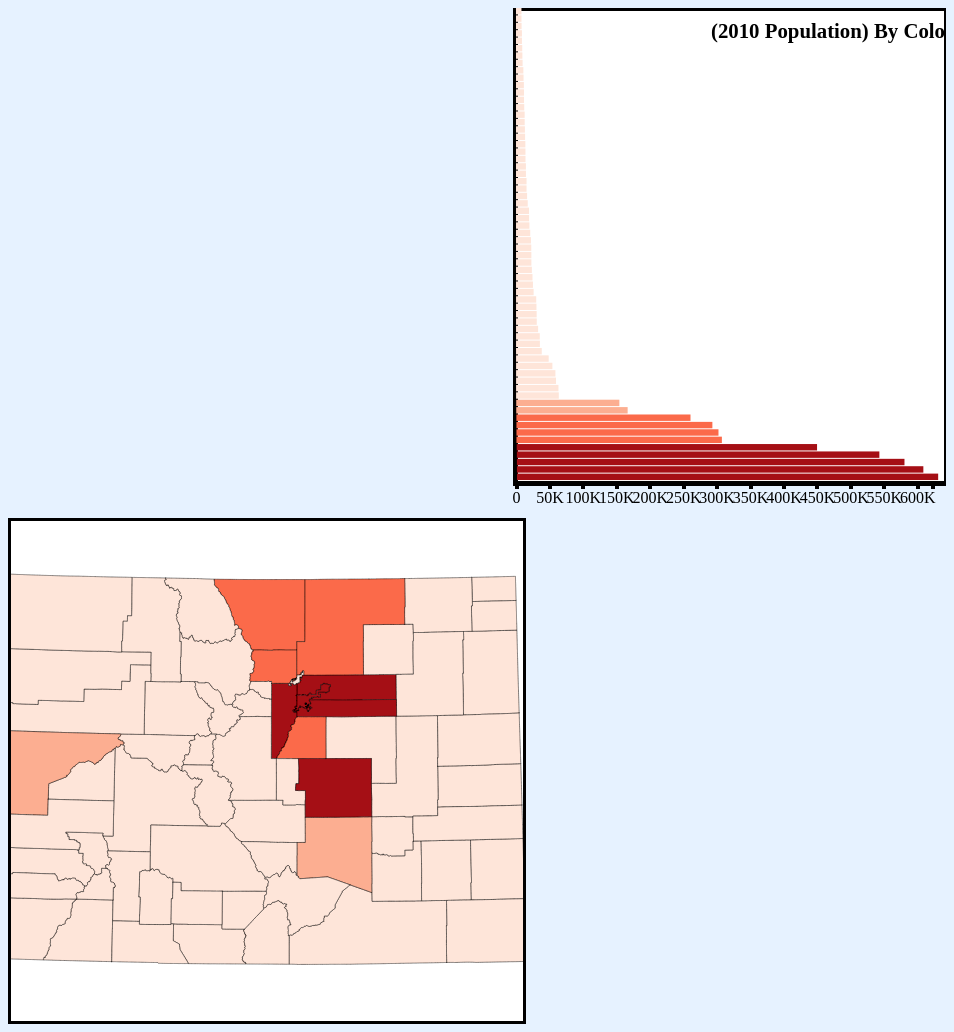
D3 v4 page, settled after 480 driven frames (8 s of simulated time); the page loaded 2 data file(s).


// ── js/main.js
(function() {

//pseudo-global variables
var attrArray = ["2010 Population", "Average Commute in Minutes", "Median Household Income", "Average Monthly Rent", "Violent Crime Rate per 100k", "Average Life Expectancy"]; //list of attributes
var expressed = attrArray[0];
var float_list = [];
var maxVal = null;

//chart frame dimensions
var chartWidth = window.innerWidth * .425,
    chartHeight = 500,
    leftPadding = 2,
    rightPadding = 2,
    topBottomPadding = 25,
    chartInnerWidth = chartWidth - rightPadding - leftPadding,
    chartInnerHeight = chartHeight - topBottomPadding,
    translate = "translate(" + 4 + "," + 0  + ")";

//create new svg container for the map
var chart = d3.select('body')
    .append('svg')
    .attr('width', chartWidth)
    .attr('height', chartHeight)
    .attr('class', 'chart');

//map frame dimensions
var width = window.innerWidth * .5,
    height = 500;

//create new svg container for the map
var map = d3.select("body")
    .append('svg')
    .attr('class', 'map')
    .attr('width', width)
    .attr('height', height);

//begin script when window loads
window.onload = setMap();

//set up choropleth map
function setMap() {
    //create Albers equal area conic projection centered on Colorado
	var projection = d3.geoAlbers()
		.center([-0.5,45]) 
		.rotate([105, 6])
		.scale(5500)
		.translate([width /2, height / 2]);

    var path = d3.geoPath()
        .projection(projection);

    //use d3.queue to parallelize asynchronous data loading
    d3.queue()
        .defer(d3.csv, 'data/ColoradoCounties.csv') //load attributes from csv
        .defer(d3.json, 'data/ColoradoCounties.topojson') //load choropleth spatial data
        .await(callback);

    function callback(error, csvData, colorado) {
        // get max val in current csv to use as domain high value
        for (var i in csvData) {
            if (!isNaN(csvData[i][expressed])) {
                float_list.push(parseFloat(csvData[i][expressed]));
            };
        };
        maxVal = Math.max.apply(null, float_list);

        var coloradoCounties = topojson.feature(colorado, colorado.objects.Colorado).features;

            coloradoCounties = joinData(coloradoCounties, csvData);
            var colorScale = makeColorScale(csvData);
            setEnumerationUnits(coloradoCounties, map, path, colorScale);

        //add coordinated visualization to the map
        setChart(csvData, colorScale);

        // add dropdown
        createDropdown(csvData);

        // add max and min text
        addLegend(csvData);
     };
}; //end of setMap()   

//function to add map legend
function addLegend() {
    // create the map legend
    var legend = map.append('text')
        .attr('y', 230)
        .attr('dx', 820)
        .attr('dy', '.35em')
        .attr('class', 'legend')
        .style('fill', 'rgb(80,80,80)');
    legend.append('tspan')
        .attr('dy', 0)
        .text('Top Value: ');
    legend.append('tspan')
        .attr('dy', 40)
        .attr('dx', -100)
        .text(maxVal);
};
    
function updateLegend() {
    map.select('.legend').remove();
    addLegend();
}

//function to create coordinated bar chart
function setChart(csvData, colorScale) {
    // background of chart
    var chartBackground = chart.append('rect')
        .attr('class', 'chartBackground')
        .attr('width', chartInnerWidth)
        .attr('height', chartInnerHeight)
        .attr('transform', translate);

    //create frame for chart border
    var chartFrame = chart.append('rect')
        .attr('class', 'chartFrame')
        .attr('width', chartInnerWidth)
        .attr('height', chartInnerHeight)
        .attr('transform', translate);

    //create a text element for the chart title
    var chartTitle = chart.append('text')
        .attr('x', 200)
        .attr('y', 30)
        .attr('class', 'chartTitle')
        .text('(' + expressed + ') By Colorado County');

    var xScale = d3.scaleLinear()
        .range([leftPadding + rightPadding + 1, chartInnerWidth - 10])
        .domain([0, maxVal]);

    // create horizontal axis generator
    var xAxis = d3.axisBottom()
        .scale(xScale)
        .tickFormat(function (d) {
            if ((d / 1000) >= 1) {
                d = d / 1000 + "K";
            }
            return d;
        });

    //place horizontal axis
    var axis = chart.append('g')
        .attr('class', 'axis')
        .attr('transform', "translate(0, " + (chartHeight - topBottomPadding) + ")")
        .call(xAxis);

    //set bars for each county
    var bars = chart.selectAll('.bars')
        .data(csvData)
        .enter()
        .append('rect')
        .sort(function(a, b) {
            return a[expressed]-b[expressed];
        })
        .attr('class', function(d) {
            return "bars " + d.OBJECTID;
        })
        .on('mouseover', highlight)
        .on('mouseout', dehighlight)
        .on('mousemove', moveLabel);

    var desc = bars.append('desc')
        .text('{"stroke": "none", "stroke-width": "0px"}');

    // function for repeated parts of both bars sections
    updateChart(bars, csvData.length, colorScale);
};

//function to create a dropdown menu for attribute selection
function createDropdown(csvData) {
    // select element
    var dropdown = d3.select('body')
        .append('select')
        .attr('class', 'dropdown')
        .on('change', function() {
            // finds max val in current csv to use as the high value
            float_list = [];
            for (var i in csvData) {
                if (!isNaN(csvData[i][this.value])) {
                    float_list.push(parseFloat(csvData[i][this.value]));
                };
            };
            maxVal = Math.max.apply(null, float_list);

            updateLegend();
            changeAttribute(this.value, csvData)
        });

    //add initial option
    var titleOption = dropdown.append('option')
        .attr('class', 'titleOption')
        .attr('disabled', 'true')
        .text('Select Attribute');

    //add attribute name options
    var attrOptions = dropdown.selectAll('attrOptions')
        .data(attrArray)
        .enter()
        .append('option')
        .attr('value', function(d) {
            return d;
        })
        .text(function(d) {
            return d;
        });
};

//function to dropdown change listener handler
function changeAttribute(attribute, csvData) {
    //change the expressed attribute
    expressed = attribute;

    //recreate the color scale
    var colorScale = makeColorScale(csvData);

    //recolor choropleth features
    var counties = d3.selectAll('.counties')
        .style('fill', function(d) {
            return choropleth(d.properties, colorScale);
    });

    //re-sort, resize, and recolor bars
    var bars = d3.selectAll('.bars')
        // re-sort bars
        .sort(function(a, b) {
            return a[expressed]-b[expressed];
        })
        .transition()
        .delay(function(d, i) {
            return i * 20;
        })
        .duration(500);

    updateChart(bars, csvData.length, colorScale);
};

//function to position, size, and color bars in chart
function updateChart(bars, n, colorScale) {
    var xScale = d3.scaleLinear()
        .range([leftPadding + rightPadding + 1, chartInnerWidth - 10])
        .domain([0, maxVal]);
    //position bars
    bars.attr('x', function (d) {
            return xScale(parseFloat(d[expressed]) / chartInnerWidth);
        })
        .attr('width', function(d) {
            return xScale(parseFloat(d[expressed]));
        })
        //size/resize bars
        .attr('height', chartInnerHeight / n - 1)
        .attr('y', function (d, i) {
            return i * ((chartInnerHeight - 2) / n);
        })
        .style('fill', function (d) {
                return choropleth(d, colorScale);
        });

    //place horizontal axis
    var xAxis = d3.axisBottom()
        .scale(xScale)
        .tickFormat(function (d) {
            if ((d / 1000) >= 1) {
                d = d / 1000 + "K";
            }
            return d;
        });

    //replace horizontal axis
    chart.selectAll('g.axis').remove();
    var axis = chart.append('g')
        .attr('class', 'axis')
        .attr('transform', "translate(0, " + (chartHeight - topBottomPadding) + ")")
        .call(xAxis);

    var chartTitle = d3.select('.chartTitle')
        .text('(' + expressed + ') By Colorado County');
};

//function to join data attributes
function joinData(coloradoCounties, csvData) {
    //join csv and topojson
    for (var i in csvData) {
        var csv_row = csvData[i];
        var csv_key = csv_row.OBJECTID;

        //loop through topojson counties to find correct county
        for (var j in coloradoCounties) {
            var json_props = coloradoCounties[j].properties; //the current county geojson properties
            var json_key = json_props.OBJECTID; //the topojson primary key

            //where primary keys match, transfer csv data to topojson properties object
            if (json_key == csv_key) {
                //assign all attributes and values
                attrArray.forEach(function (attr) {
                    var val = parseFloat(csv_row[attr]);
                    json_props[attr] = val;
                });
            };
        };
    };
    return coloradoCounties;
};

//function to set enumeration units
function setEnumerationUnits(coloradoCounties, map, path, colorScale) {
    //add Colorado counties to map
    var counties = map.selectAll('.counties')
        .data(coloradoCounties)
        .enter()
        .append('path')
        .attr('class', function (d) {
            return "counties " + d.properties.OBJECTID;
        })
        .attr('d', path)
        .style('fill', function(d) {
            return choropleth(d.properties, colorScale);
        })
        .on('mouseover', function(d) {
            highlight(d.properties);
        })
        .on('mouseout', function(d) {
            dehighlight(d.properties);
        })
        .on('mousemove', moveLabel)
        .transition()
        .duration(200);

    var desc = map.selectAll('.counties').append('desc')
        .text('{"stroke": "#000", "stroke-width": "0.5px"}');
};

//function to create color scale generator
function makeColorScale(data){
    var colorClasses = [
        "#fee5d9",
        "#fcae91",
        "#fb6a4a",
        "#de2d26",
        "#a50f15"
    ];

    //color scale generator
    var colorScale = d3.scaleThreshold()
        .range(colorClasses);
    
    //build array of all values of the expressed attribute
    var domainArray = [];
    for (var i in data) {
        var val = parseFloat(data[i][expressed]);
        domainArray.push(val);
    };

    //cluster data using ckmeans clustering algorithm to create natural breaks
    var clusters = ss.ckmeans(domainArray, 5);
    //reset domain array to cluster minimums
    domainArray = clusters.map(function(d) {
        return d3.min(d);
    });

    //remove first value from domain array to create class breakpoints
    domainArray.shift();

    //assign array of last 4 cluster minimums as domain
    colorScale.domain(domainArray);

    return colorScale;
};

//function to test for data value and return color
function choropleth(props, colorScale) {
    //make sure attribute value is a number
    var val = parseFloat(props[expressed]);
    //if attribute value exists, assign a color; otherwise assign gray
    if (typeof val == 'number' && !isNaN(val)) {
        return colorScale(val);
    } else {
        return '#CCC';
    };
};

//function to create dynamic label
function setLabel(props){
    //label content
    var labelAttribute1 = "<h1>" + props[expressed] +
        "</h1><b>" + expressed + "</b>";
    var labelAttribute2 = "<h1>No Data</h1><b>" + expressed + "</b>";
    var labelAtt = '';
    //create info label div
    var infolabel = d3.select("body")
        .append("div")
        .attr("class", "infolabel")
        .attr("id", props.CountyName + "_label")
        .html(function() {
            if (props[expressed] == 0) {
                return labelAttribute2;
            } else {
                return labelAttribute1;
            }
        });

    var countyName = infolabel.append("div")
        .attr("class", "countyName")
        .html(props.CountyName);
    };

//function to highlight enumeration units and bars
function highlight(props){
    //change stroke
    var selected = d3.selectAll("." + props.CountyName)
        .style("stroke", "green")
        .style("stroke-width", "4");
    setLabel(props)
};

//function to reset the element style on mouseout
function dehighlight(props){
    var selected = d3.selectAll("." + props.CountyName)
        .style("stroke", function(){
            return getStyle(this, "stroke")
        })
        .style("stroke-width", function(){
            return getStyle(this, "stroke-width")
        });

    function getStyle(element, styleName){
        var styleText = d3.select(element)
            .select("desc")
            .text();

        var styleObject = JSON.parse(styleText);

        return styleObject[styleName];
    };
    d3.select('.infolabel')
        .remove()
};

//function to move info label with mouse
function moveLabel() {
    //get width of label
    var labelWidth = d3.select('.infolabel')
        .node()
        .getBoundingClientRect()
        .width;

    //use coordinates of mousemove event to set label coordinates
    var x1 = d3.event.clientX + 10,
        y1 = d3.event.clientY - 75,
        x2 = d3.event.clientX - labelWidth - 10,
        y2 = d3.event.clientY + 25;

    //horizontal label coordinate, testing for overflow
    var x = d3.event.clientX > window.innerWidth - labelWidth - 20 ? x2 : x1;
    //vertical label coordinate, testing for overflow
    var y = d3.event.clientY < 75 ? y2 : y1;

    d3.select(".infolabel")
        .style("left", x + "px")
        .style("top", y + "px");
};
    
})();
// ── lib/simple-statistics.js
(function(f){if(typeof exports==="object"&&typeof module!=="undefined"){module.exports=f()}else if(typeof define==="function"&&define.amd){define([],f)}else{var g;if(typeof window!=="undefined"){g=window}else if(typeof global!=="undefined"){g=global}else if(typeof self!=="undefined"){g=self}else{g=this}g.ss = f()}})(function(){var define,module,exports;return (function e(t,n,r){function s(o,u){if(!n[o]){if(!t[o]){var a=typeof require=="function"&&require;if(!u&&a)return a(o,!0);if(i)return i(o,!0);var f=new Error("Cannot find module '"+o+"'");throw f.code="MODULE_NOT_FOUND",f}var l=n[o]={exports:{}};t[o][0].call(l.exports,function(e){var n=t[o][1][e];return s(n?n:e)},l,l.exports,e,t,n,r)}return n[o].exports}var i=typeof require=="function"&&require;for(var o=0;o<r.length;o++)s(r[o]);return s})({1:[function(require,module,exports){
    /* @flow */
    'use strict';

// # simple-statistics
//
// A simple, literate statistics system.

    var ss = module.exports = {};

// Linear Regression
    ss.linearRegression = require(22);
    ss.linearRegressionLine = require(23);
    ss.standardDeviation = require(57);
    ss.rSquared = require(45);
    ss.mode = require(33);
    ss.modeFast = require(34);
    ss.modeSorted = require(35);
    ss.min = require(30);
    ss.max = require(24);
    ss.minSorted = require(31);
    ss.maxSorted = require(25);
    ss.sum = require(59);
    ss.sumSimple = require(61);
    ss.product = require(41);
    ss.quantile = require(42);
    ss.quantileSorted = require(43);
    ss.iqr = ss.interquartileRange = require(20);
    ss.medianAbsoluteDeviation = ss.mad = require(28);
    ss.chunk = require(9);
    ss.sampleWithReplacement = require(53);
    ss.shuffle = require(54);
    ss.shuffleInPlace = require(55);
    ss.sample = require(47);
    ss.ckmeans = require(10);
    ss.uniqueCountSorted = require(64);
    ss.sumNthPowerDeviations = require(60);
    ss.equalIntervalBreaks = require(15);

// sample statistics
    ss.sampleCovariance = require(49);
    ss.sampleCorrelation = require(48);
    ss.sampleVariance = require(52);
    ss.sampleStandardDeviation = require(51);
    ss.sampleSkewness = require(50);

// combinatorics
    ss.permutationsHeap = require(38);
    ss.combinations = require(11);
    ss.combinationsReplacement = require(12);

// measures of centrality
    ss.addToMean = require(2);
    ss.geometricMean = require(18);
    ss.harmonicMean = require(19);
    ss.mean = ss.average = require(26);
    ss.median = require(27);
    ss.medianSorted = require(29);

    ss.rootMeanSquare = ss.rms = require(46);
    ss.variance = require(65);
    ss.tTest = require(62);
    ss.tTestTwoSample = require(63);
// ss.jenks = require('./src/jenks');

// Classifiers
    ss.bayesian = require(3);
    ss.perceptron = require(37);

// Distribution-related methods
    ss.epsilon = require(14); // We make Îµ available to the test suite.
    ss.factorial = require(17);
    ss.bernoulliDistribution = require(4);
    ss.binomialDistribution = require(5);
    ss.poissonDistribution = require(39);
    ss.chiSquaredGoodnessOfFit = require(8);

// Normal distribution
    ss.zScore = require(66);
    ss.cumulativeStdNormalProbability = require(13);
    ss.standardNormalTable = require(58);
    ss.errorFunction = ss.erf = require(16);
    ss.inverseErrorFunction = require(21);
    ss.probit = require(40);
    ss.mixin = require(32);

// Root-finding methods
    ss.bisect = require(6);

},{"10":10,"11":11,"12":12,"13":13,"14":14,"15":15,"16":16,"17":17,"18":18,"19":19,"2":2,"20":20,"21":21,"22":22,"23":23,"24":24,"25":25,"26":26,"27":27,"28":28,"29":29,"3":3,"30":30,"31":31,"32":32,"33":33,"34":34,"35":35,"37":37,"38":38,"39":39,"4":4,"40":40,"41":41,"42":42,"43":43,"45":45,"46":46,"47":47,"48":48,"49":49,"5":5,"50":50,"51":51,"52":52,"53":53,"54":54,"55":55,"57":57,"58":58,"59":59,"6":6,"60":60,"61":61,"62":62,"63":63,"64":64,"65":65,"66":66,"8":8,"9":9}],2:[function(require,module,exports){
    'use strict';
    /* @flow */

    /**
     * When adding a new value to a list, one does not have to necessary
     * recompute the mean of the list in linear time. They can instead use
     * this function to compute the new mean by providing the current mean,
     * the number of elements in the list that produced it and the new
     * value to add.
     *
     * @param {number} mean current mean
     * @param {number} n number of items in the list
     * @param {number} newValue the added value
     * @returns {number} the new mean
     *
     * @example
     * addToMean(14, 5, 53); // => 20.5
     */
    function addToMean(mean /*: number*/, n/*: number */, newValue/*: number */)/*: number */ {
        return mean + ((newValue - mean) / (n + 1));
    }

    module.exports = addToMean;

},{}],3:[function(require,module,exports){
    'use strict';
    /* @flow */

    /**
     * [Bayesian Classifier](http://en.wikipedia.org/wiki/Naive_Bayes_classifier)
     *
     * This is a naÃ¯ve bayesian classifier that takes
     * singly-nested objects.
     *
     * @class
     * @example
     * var bayes = new BayesianClassifier();
     * bayes.train({
 *   species: 'Cat'
 * }, 'animal');
     * var result = bayes.score({
 *   species: 'Cat'
 * })
     * // result
     * // {
 * //   animal: 1
 * // }
     */
    function BayesianClassifier() {
        // The number of items that are currently
        // classified in the model
        this.totalCount = 0;
        // Every item classified in the model
        this.data = {};
    }

    /**
     * Train the classifier with a new item, which has a single
     * dimension of Javascript literal keys and values.
     *
     * @param {Object} item an object with singly-deep properties
     * @param {string} category the category this item belongs to
     * @return {undefined} adds the item to the classifier
     */
    BayesianClassifier.prototype.train = function(item, category) {
        // If the data object doesn't have any values
        // for this category, create a new object for it.
        if (!this.data[category]) {
            this.data[category] = {};
        }

        // Iterate through each key in the item.
        for (var k in item) {
            var v = item[k];
            // Initialize the nested object `data[category][k][item[k]]`
            // with an object of keys that equal 0.
            if (this.data[category][k] === undefined) {
                this.data[category][k] = {};
            }
            if (this.data[category][k][v] === undefined) {
                this.data[category][k][v] = 0;
            }

            // And increment the key for this key/value combination.
            this.data[category][k][v]++;
        }

        // Increment the number of items classified
        this.totalCount++;
    };

    /**
     * Generate a score of how well this item matches all
     * possible categories based on its attributes
     *
     * @param {Object} item an item in the same format as with train
     * @returns {Object} of probabilities that this item belongs to a
     * given category.
     */
    BayesianClassifier.prototype.score = function(item) {
        // Initialize an empty array of odds per category.
        var odds = {}, category;
        // Iterate through each key in the item,
        // then iterate through each category that has been used
        // in previous calls to `.train()`
        for (var k in item) {
            var v = item[k];
            for (category in this.data) {
                // Create an empty object for storing key - value combinations
                // for this category.
                odds[category] = {};

                // If this item doesn't even have a property, it counts for nothing,
                // but if it does have the property that we're looking for from
                // the item to categorize, it counts based on how popular it is
                // versus the whole population.
                if (this.data[category][k]) {
                    odds[category][k + '_' + v] = (this.data[category][k][v] || 0) / this.totalCount;
                } else {
                    odds[category][k + '_' + v] = 0;
                }
            }
        }

        // Set up a new object that will contain sums of these odds by category
        var oddsSums = {};

        for (category in odds) {
            // Tally all of the odds for each category-combination pair -
            // the non-existence of a category does not add anything to the
            // score.
            oddsSums[category] = 0;
            for (var combination in odds[category]) {
                oddsSums[category] += odds[category][combination];
            }
        }

        return oddsSums;
    };

    module.exports = BayesianClassifier;

},{}],4:[function(require,module,exports){
    'use strict';
    /* @flow */

    var binomialDistribution = require(5);

    /**
     * The [Bernoulli distribution](http://en.wikipedia.org/wiki/Bernoulli_distribution)
     * is the probability discrete
     * distribution of a random variable which takes value 1 with success
     * probability `p` and value 0 with failure
     * probability `q` = 1 - `p`. It can be used, for example, to represent the
     * toss of a coin, where "1" is defined to mean "heads" and "0" is defined
     * to mean "tails" (or vice versa). It is
     * a special case of a Binomial Distribution
     * where `n` = 1.
     *
     * @param {number} p input value, between 0 and 1 inclusive
     * @returns {number} value of bernoulli distribution at this point
     * @example
     * bernoulliDistribution(0.5); // => { '0': 0.5, '1': 0.5 }
     */
    function bernoulliDistribution(p/*: number */) {
        // Check that `p` is a valid probability (0 â‰¤ p â‰¤ 1)
        if (p < 0 || p > 1 ) { return NaN; }

        return binomialDistribution(1, p);
    }

    module.exports = bernoulliDistribution;

},{"5":5}],5:[function(require,module,exports){
    'use strict';
    /* @flow */

    var epsilon = require(14);
    var factorial = require(17);

    /**
     * The [Binomial Distribution](http://en.wikipedia.org/wiki/Binomial_distribution) is the discrete probability
     * distribution of the number of successes in a sequence of n independent yes/no experiments, each of which yields
     * success with probability `probability`. Such a success/failure experiment is also called a Bernoulli experiment or
     * Bernoulli trial; when trials = 1, the Binomial Distribution is a Bernoulli Distribution.
     *
     * @param {number} trials number of trials to simulate
     * @param {number} probability
     * @returns {Object} output
     */
    function binomialDistribution(
        trials/*: number */,
        probability/*: number */)/*: ?Object */ {
        // Check that `p` is a valid probability (0 â‰¤ p â‰¤ 1),
        // that `n` is an integer, strictly positive.
        if (probability < 0 || probability > 1 ||
            trials <= 0 || trials % 1 !== 0) {
            return undefined;
        }

        // We initialize `x`, the random variable, and `accumulator`, an accumulator
        // for the cumulative distribution function to 0. `distribution_functions`
        // is the object we'll return with the `probability_of_x` and the
        // `cumulativeProbability_of_x`, as well as the calculated mean &
        // variance. We iterate until the `cumulativeProbability_of_x` is
        // within `epsilon` of 1.0.
        var x = 0,
            cumulativeProbability = 0,
            cells = {};

        // This algorithm iterates through each potential outcome,
        // until the `cumulativeProbability` is very close to 1, at
        // which point we've defined the vast majority of outcomes
        do {
            // a [probability mass function](https://en.wikipedia.org/wiki/Probability_mass_function)
            cells[x] = factorial(trials) /
                (factorial(x) * factorial(trials - x)) *
                (Math.pow(probability, x) * Math.pow(1 - probability, trials - x));
            cumulativeProbability += cells[x];
            x++;
            // when the cumulativeProbability is nearly 1, we've calculated
            // the useful range of this distribution
        } while (cumulativeProbability < 1 - epsilon);

        return cells;
    }

    module.exports = binomialDistribution;

},{"14":14,"17":17}],6:[function(require,module,exports){
    'use strict';
    /* @flow */

    var sign = require(56);
    /**
     * [Bisection method](https://en.wikipedia.org/wiki/Bisection_method) is a root-finding
     * method that repeatedly bisects an interval to find the root.
     *
     * This function returns a numerical approximation to the exact value.
     *
     * @param {Function} func input function
     * @param {Number} start - start of interval
     * @param {Number} end - end of interval
     * @param {Number} maxIterations - the maximum number of iterations
     * @param {Number} errorTolerance - the error tolerance
     * @returns {Number} estimated root value
     * @throws {TypeError} Argument func must be a function
     *
     * @example
     * bisect(Math.cos,0,4,100,0.003); // => 1.572265625
     */
    function bisect(
        func/*: (x: any) => number */,
        start/*: number */,
        end/*: number */,
        maxIterations/*: number */,
        errorTolerance/*: number */)/*:number*/ {

        if (typeof func !== 'function') throw new TypeError('func must be a function');

        for (var i = 0; i < maxIterations; i++) {
            var output = (start + end) / 2;

            if (func(output) === 0 || Math.abs((end - start) / 2) < errorTolerance) {
                return output;
            }

            if (sign(func(output)) === sign(func(start))) {
                start = output;
            } else {
                end = output;
            }
        }

        throw new Error('maximum number of iterations exceeded');
    }

    module.exports = bisect;

},{"56":56}],7:[function(require,module,exports){
    'use strict';
    /* @flow */

    /**
     * **Percentage Points of the Ï‡2 (Chi-Squared) Distribution**
     *
     * The [Ï‡2 (Chi-Squared) Distribution](http://en.wikipedia.org/wiki/Chi-squared_distribution) is used in the common
     * chi-squared tests for goodness of fit of an observed distribution to a theoretical one, the independence of two
     * criteria of classification of qualitative data, and in confidence interval estimation for a population standard
     * deviation of a normal distribution from a sample standard deviation.
     *
     * Values from Appendix 1, Table III of William W. Hines & Douglas C. Montgomery, "Probability and Statistics in
     * Engineering and Management Science", Wiley (1980).
     */
    var chiSquaredDistributionTable = {
        '1': {
            '0.995': 0,
            '0.99': 0,
            '0.975': 0,
            '0.95': 0,
            '0.9': 0.02,
            '0.5': 0.45,
            '0.1': 2.71,
            '0.05': 3.84,
            '0.025': 5.02,
            '0.01': 6.63,
            '0.005': 7.88
        },
        '2': {
            '0.995': 0.01,
            '0.99': 0.02,
            '0.975': 0.05,
            '0.95': 0.1,
            '0.9': 0.21,
            '0.5': 1.39,
            '0.1': 4.61,
            '0.05': 5.99,
            '0.025': 7.38,
            '0.01': 9.21,
            '0.005': 10.6
        },
        '3': {
            '0.995': 0.07,
            '0.99': 0.11,
            '0.975': 0.22,
            '0.95': 0.35,
            '0.9': 0.58,
            '0.5': 2.37,
            '0.1': 6.25,
            '0.05': 7.81,
            '0.025': 9.35,
            '0.01': 11.34,
            '0.005': 12.84
        },
        '4': {
            '0.995': 0.21,
            '0.99': 0.3,
            '0.975': 0.48,
            '0.95': 0.71,
            '0.9': 1.06,
            '0.5': 3.36,
            '0.1': 7.78,
            '0.05': 9.49,
            '0.025': 11.14,
            '0.01': 13.28,
            '0.005': 14.86
        },
        '5': {
            '0.995': 0.41,
            '0.99': 0.55,
            '0.975': 0.83,
            '0.95': 1.15,
            '0.9': 1.61,
            '0.5': 4.35,
            '0.1': 9.24,
            '0.05': 11.07,
            '0.025': 12.83,
            '0.01': 15.09,
            '0.005': 16.75
        },
        '6': {
            '0.995': 0.68,
            '0.99': 0.87,
            '0.975': 1.24,
            '0.95': 1.64,
            '0.9': 2.2,
            '0.5': 5.35,
            '0.1': 10.65,
            '0.05': 12.59,
            '0.025': 14.45,
            '0.01': 16.81,
            '0.005': 18.55
        },
        '7': {
            '0.995': 0.99,
            '0.99': 1.25,
            '0.975': 1.69,
            '0.95': 2.17,
            '0.9': 2.83,
            '0.5': 6.35,
            '0.1': 12.02,
            '0.05': 14.07,
            '0.025': 16.01,
            '0.01': 18.48,
            '0.005': 20.28
        },
        '8': {
            '0.995': 1.34,
            '0.99': 1.65,
            '0.975': 2.18,
            '0.95': 2.73,
            '0.9': 3.49,
            '0.5': 7.34,
            '0.1': 13.36,
            '0.05': 15.51,
            '0.025': 17.53,
            '0.01': 20.09,
            '0.005': 21.96
        },
        '9': {
            '0.995': 1.73,
            '0.99': 2.09,
            '0.975': 2.7,
            '0.95': 3.33,
            '0.9': 4.17,
            '0.5': 8.34,
            '0.1': 14.68,
            '0.05': 16.92,
            '0.025': 19.02,
            '0.01': 21.67,
            '0.005': 23.59
        },
        '10': {
            '0.995': 2.16,
            '0.99': 2.56,
            '0.975': 3.25,
            '0.95': 3.94,
            '0.9': 4.87,
            '0.5': 9.34,
            '0.1': 15.99,
            '0.05': 18.31,
            '0.025': 20.48,
            '0.01': 23.21,
            '0.005': 25.19
        },
        '11': {
            '0.995': 2.6,
            '0.99': 3.05,
            '0.975': 3.82,
            '0.95': 4.57,
            '0.9': 5.58,
            '0.5': 10.34,
            '0.1': 17.28,
            '0.05': 19.68,
            '0.025': 21.92,
            '0.01': 24.72,
            '0.005': 26.76
        },
        '12': {
            '0.995': 3.07,
            '0.99': 3.57,
            '0.975': 4.4,
            '0.95': 5.23,
            '0.9': 6.3,
            '0.5': 11.34,
            '0.1': 18.55,
            '0.05': 21.03,
            '0.025': 23.34,
            '0.01': 26.22,
            '0.005': 28.3
        },
        '13': {
            '0.995': 3.57,
            '0.99': 4.11,
            '0.975': 5.01,
            '0.95': 5.89,
            '0.9': 7.04,
            '0.5': 12.34,
            '0.1': 19.81,
            '0.05': 22.36,
            '0.025': 24.74,
            '0.01': 27.69,
            '0.005': 29.82
        },
        '14': {
            '0.995': 4.07,
            '0.99': 4.66,
            '0.975': 5.63,
            '0.95': 6.57,
            '0.9': 7.79,
            '0.5': 13.34,
            '0.1': 21.06,
            '0.05': 23.68,
            '0.025': 26.12,
            '0.01': 29.14,
            '0.005': 31.32
        },
        '15': {
            '0.995': 4.6,
            '0.99': 5.23,
            '0.975': 6.27,
            '0.95': 7.26,
            '0.9': 8.55,
            '0.5': 14.34,
            '0.1': 22.31,
            '0.05': 25,
            '0.025': 27.49,
            '0.01': 30.58,
            '0.005': 32.8
        },
        '16': {
            '0.995': 5.14,
            '0.99': 5.81,
            '0.975': 6.91,
            '0.95': 7.96,
            '0.9': 9.31,
            '0.5': 15.34,
            '0.1': 23.54,
            '0.05': 26.3,
            '0.025': 28.85,
            '0.01': 32,
            '0.005': 34.27
        },
        '17': {
            '0.995': 5.7,
            '0.99': 6.41,
            '0.975': 7.56,
            '0.95': 8.67,
            '0.9': 10.09,
            '0.5': 16.34,
            '0.1': 24.77,
            '0.05': 27.59,
            '0.025': 30.19,
            '0.01': 33.41,
            '0.005': 35.72
        },
        '18': {
            '0.995': 6.26,
            '0.99': 7.01,
            '0.975': 8.23,
            '0.95': 9.39,
            '0.9': 10.87,
            '0.5': 17.34,
            '0.1': 25.99,
            '0.05': 28.87,
            '0.025': 31.53,
            '0.01': 34.81,
            '0.005': 37.16
        },
        '19': {
            '0.995': 6.84,
            '0.99': 7.63,
            '0.975': 8.91,
            '0.95': 10.12,
            '0.9': 11.65,
            '0.5': 18.34,
            '0.1': 27.2,
            '0.05': 30.14,
            '0.025': 32.85,
            '0.01': 36.19,
            '0.005': 38.58
        },
        '20': {
            '0.995': 7.43,
            '0.99': 8.26,
            '0.975': 9.59,
            '0.95': 10.85,
            '0.9': 12.44,
            '0.5': 19.34,
            '0.1': 28.41,
            '0.05': 31.41,
            '0.025': 34.17,
            '0.01': 37.57,
            '0.005': 40
        },
        '21': {
            '0.995': 8.03,
            '0.99': 8.9,
            '0.975': 10.28,
            '0.95': 11.59,
            '0.9': 13.24,
            '0.5': 20.34,
            '0.1': 29.62,
            '0.05': 32.67,
            '0.025': 35.48,
            '0.01': 38.93,
            '0.005': 41.4
        },
        '22': {
            '0.995': 8.64,
            '0.99': 9.54,
            '0.975': 10.98,
            '0.95': 12.34,
            '0.9': 14.04,
            '0.5': 21.34,
            '0.1': 30.81,
            '0.05': 33.92,
            '0.025': 36.78,
            '0.01': 40.29,
            '0.005': 42.8
        },
        '23': {
            '0.995': 9.26,
            '0.99': 10.2,
            '0.975': 11.69,
            '0.95': 13.09,
            '0.9': 14.85,
            '0.5': 22.34,
            '0.1': 32.01,
            '0.05': 35.17,
            '0.025': 38.08,
            '0.01': 41.64,
            '0.005': 44.18
        },
        '24': {
            '0.995': 9.89,
            '0.99': 10.86,
            '0.975': 12.4,
            '0.95': 13.85,
            '0.9': 15.66,
            '0.5': 23.34,
            '0.1': 33.2,
            '0.05': 36.42,
            '0.025': 39.36,
            '0.01': 42.98,
            '0.005': 45.56
        },
        '25': {
            '0.995': 10.52,
            '0.99': 11.52,
            '0.975': 13.12,
            '0.95': 14.61,
            '0.9': 16.47,
            '0.5': 24.34,
            '0.1': 34.28,
            '0.05': 37.65,
            '0.025': 40.65,
            '0.01': 44.31,
            '0.005': 46.93
        },
        '26': {
            '0.995': 11.16,
            '0.99': 12.2,
            '0.975': 13.84,
            '0.95': 15.38,
            '0.9': 17.29,
            '0.5': 25.34,
            '0.1': 35.56,
            '0.05': 38.89,
            '0.025': 41.92,
            '0.01': 45.64,
            '0.005': 48.29
        },
        '27': {
            '0.995': 11.81,
            '0.99': 12.88,
            '0.975': 14.57,
            '0.95': 16.15,
            '0.9': 18.11,
            '0.5': 26.34,
            '0.1': 36.74,
            '0.05': 40.11,
            '0.025': 43.19,
            '0.01': 46.96,
            '0.005': 49.65
        },
        '28': {
            '0.995': 12.46,
            '0.99': 13.57,
            '0.975': 15.31,
            '0.95': 16.93,
            '0.9': 18.94,
            '0.5': 27.34,
            '0.1': 37.92,
            '0.05': 41.34,
            '0.025': 44.46,
            '0.01': 48.28,
            '0.005': 50.99
        },
        '29': {
            '0.995': 13.12,
            '0.99': 14.26,
            '0.975': 16.05,
            '0.95': 17.71,
            '0.9': 19.77,
            '0.5': 28.34,
            '0.1': 39.09,
            '0.05': 42.56,
            '0.025': 45.72,
            '0.01': 49.59,
            '0.005': 52.34
        },
        '30': {
            '0.995': 13.79,
            '0.99': 14.95,
            '0.975': 16.79,
            '0.95': 18.49,
            '0.9': 20.6,
            '0.5': 29.34,
            '0.1': 40.26,
            '0.05': 43.77,
            '0.025': 46.98,
            '0.01': 50.89,
            '0.005': 53.67
        },
        '40': {
            '0.995': 20.71,
            '0.99': 22.16,
            '0.975': 24.43,
            '0.95': 26.51,
            '0.9': 29.05,
            '0.5': 39.34,
            '0.1': 51.81,
            '0.05': 55.76,
            '0.025': 59.34,
            '0.01': 63.69,
            '0.005': 66.77
        },
        '50': {
            '0.995': 27.99,
            '0.99': 29.71,
            '0.975': 32.36,
            '0.95': 34.76,
            '0.9': 37.69,
            '0.5': 49.33,
            '0.1': 63.17,
            '0.05': 67.5,
            '0.025': 71.42,
            '0.01': 76.15,
            '0.005': 79.49
        },
        '60': {
            '0.995': 35.53,
            '0.99': 37.48,
            '0.975': 40.48,
            '0.95': 43.19,
            '0.9': 46.46,
            '0.5': 59.33,
            '0.1': 74.4,
            '0.05': 79.08,
            '0.025': 83.3,
            '0.01': 88.38,
            '0.005': 91.95
        },
        '70': {
            '0.995': 43.28,
            '0.99': 45.44,
            '0.975': 48.76,
            '0.95': 51.74,
            '0.9': 55.33,
            '0.5': 69.33,
            '0.1': 85.53,
            '0.05': 90.53,
            '0.025': 95.02,
            '0.01': 100.42,
            '0.005': 104.22
        },
        '80': {
            '0.995': 51.17,
            '0.99': 53.54,
            '0.975': 57.15,
            '0.95': 60.39,
            '0.9': 64.28,
            '0.5': 79.33,
            '0.1': 96.58,
            '0.05': 101.88,
            '0.025': 106.63,
            '0.01': 112.33,
            '0.005': 116.32
        },
        '90': {
            '0.995': 59.2,
            '0.99': 61.75,
            '0.975': 65.65,
            '0.95': 69.13,
            '0.9': 73.29,
            '0.5': 89.33,
            '0.1': 107.57,
            '0.05': 113.14,
            '0.025': 118.14,
            '0.01': 124.12,
            '0.005': 128.3
        },
        '100': {
            '0.995': 67.33,
            '0.99': 70.06,
            '0.975': 74.22,
            '0.95': 77.93,
            '0.9': 82.36,
            '0.5': 99.33,
            '0.1': 118.5,
            '0.05': 124.34,
            '0.025': 129.56,
            '0.01': 135.81,
            '0.005': 140.17
        }
    };

    module.exports = chiSquaredDistributionTable;

},{}],8:[function(require,module,exports){
    'use strict';
    /* @flow */

    var mean = require(26);
    var chiSquaredDistributionTable = require(7);

    /**
     * The [Ï‡2 (Chi-Squared) Goodness-of-Fit Test](http://en.wikipedia.org/wiki/Goodness_of_fit#Pearson.27s_chi-squared_test)
     * uses a measure of goodness of fit which is the sum of differences between observed and expected outcome frequencies
     * (that is, counts of observations), each squared and divided by the number of observations expected given the
     * hypothesized distribution. The resulting Ï‡2 statistic, `chiSquared`, can be compared to the chi-squared distribution
     * to determine the goodness of fit. In order to determine the degrees of freedom of the chi-squared distribution, one
     * takes the total number of observed frequencies and subtracts the number of estimated parameters. The test statistic
     * follows, approximately, a chi-square distribution with (k âˆ’ c) degrees of freedom where `k` is the number of non-empty
     * cells and `c` is the number of estimated parameters for the distribution.
     *
     * @param {Array<number>} data
     * @param {Function} distributionType a function that returns a point in a distribution:
     * for instance, binomial, bernoulli, or poisson
     * @param {number} significance
     * @returns {number} chi squared goodness of fit
     * @example
     * // Data from Poisson goodness-of-fit example 10-19 in William W. Hines & Douglas C. Montgomery,
     * // "Probability and Statistics in Engineering and Management Science", Wiley (1980).
     * var data1019 = [
     *     0, 0, 0, 0, 0, 0, 0, 0, 0, 0, 0, 0, 0, 0, 0,
     *     0, 0, 0, 0, 0, 0, 0, 0, 0, 0, 0, 0, 0, 0, 0, 0, 0,
     *     1, 1, 1, 1, 1, 1, 1, 1, 1, 1, 1, 1, 1, 1, 1,
     *     2, 2, 2, 2, 2, 2, 2, 2, 2,
     *     3, 3, 3, 3
     * ];
     * ss.chiSquaredGoodnessOfFit(data1019, ss.poissonDistribution, 0.05)); //= false
     */
    function chiSquaredGoodnessOfFit(
        data/*: Array<number> */,
        distributionType/*: Function */,
        significance/*: number */)/*: boolean */ {
        // Estimate from the sample data, a weighted mean.
        var inputMean = mean(data),
            // Calculated value of the Ï‡2 statistic.
            chiSquared = 0,
            // Degrees of freedom, calculated as (number of class intervals -
            // number of hypothesized distribution parameters estimated - 1)
            degreesOfFreedom,
            // Number of hypothesized distribution parameters estimated, expected to be supplied in the distribution test.
            // Lose one degree of freedom for estimating `lambda` from the sample data.
            c = 1,
            // The hypothesized distribution.
            // Generate the hypothesized distribution.
            hypothesizedDistribution = distributionType(inputMean),
            observedFrequencies = [],
            expectedFrequencies = [],
            k;

        // Create an array holding a histogram from the sample data, of
        // the form `{ value: numberOfOcurrences }`
        for (var i = 0; i < data.length; i++) {
            if (observedFrequencies[data[i]] === undefined) {
                observedFrequencies[data[i]] = 0;
            }
            observedFrequencies[data[i]]++;
        }

        // The histogram we created might be sparse - there might be gaps
        // between values. So we iterate through the histogram, making
        // sure that instead of undefined, gaps have 0 values.
        for (i = 0; i < observedFrequencies.length; i++) {
            if (observedFrequencies[i] === undefined) {
                observedFrequencies[i] = 0;
            }
        }

        // Create an array holding a histogram of expected data given the
        // sample size and hypothesized distribution.
        for (k in hypothesizedDistribution) {
            if (k in observedFrequencies) {
                expectedFrequencies[+k] = hypothesizedDistribution[k] * data.length;
            }
        }

        // Working backward through the expected frequencies, collapse classes
        // if less than three observations are expected for a class.
        // This transformation is applied to the observed frequencies as well.
        for (k = expectedFrequencies.length - 1; k >= 0; k--) {
            if (expectedFrequencies[k] < 3) {
                expectedFrequencies[k - 1] += expectedFrequencies[k];
                expectedFrequencies.pop();

                observedFrequencies[k - 1] += observedFrequencies[k];
                observedFrequencies.pop();
            }
        }

        // Iterate through the squared differences between observed & expected
        // frequencies, accumulating the `chiSquared` statistic.
        for (k = 0; k < observedFrequencies.length; k++) {
            chiSquared += Math.pow(
                    observedFrequencies[k] - expectedFrequencies[k], 2) /
                expectedFrequencies[k];
        }

        // Calculate degrees of freedom for this test and look it up in the
        // `chiSquaredDistributionTable` in order to
        // accept or reject the goodness-of-fit of the hypothesized distribution.
        degreesOfFreedom = observedFrequencies.length - c - 1;
        return chiSquaredDistributionTable[degreesOfFreedom][significance] < chiSquared;
    }

    module.exports = chiSquaredGoodnessOfFit;

},{"26":26,"7":7}],9:[function(require,module,exports){
    'use strict';
    /* @flow */

    /**
     * Split an array into chunks of a specified size. This function
     * has the same behavior as [PHP's array_chunk](http://php.net/manual/en/function.array-chunk.php)
     * function, and thus will insert smaller-sized chunks at the end if
     * the input size is not divisible by the chunk size.
     *
     * `sample` is expected to be an array, and `chunkSize` a number.
     * The `sample` array can contain any kind of data.
     *
     * @param {Array} sample any array of values
     * @param {number} chunkSize size of each output array
     * @returns {Array<Array>} a chunked array
     * @example
     * chunk([1, 2, 3, 4, 5, 6], 2);
     * // => [[1, 2], [3, 4], [5, 6]]
     */
    function chunk(sample/*:Array<any>*/, chunkSize/*:number*/)/*:?Array<Array<any>>*/ {

        // a list of result chunks, as arrays in an array
        var output = [];

        // `chunkSize` must be zero or higher - otherwise the loop below,
        // in which we call `start += chunkSize`, will loop infinitely.
        // So, we'll detect and throw in that case to indicate
        // invalid input.
        if (chunkSize <= 0) {
            throw new Error('chunk size must be a positive integer');
        }

        // `start` is the index at which `.slice` will start selecting
        // new array elements
        for (var start = 0; start < sample.length; start += chunkSize) {

            // for each chunk, slice that part of the array and add it
            // to the output. The `.slice` function does not change
            // the original array.
            output.push(sample.slice(start, start + chunkSize));
        }
        return output;
    }

    module.exports = chunk;

},{}],10:[function(require,module,exports){
    'use strict';
    /* @flow */

    var uniqueCountSorted = require(64),
        numericSort = require(36);

    /**
     * Create a new column x row matrix.
     *
     * @private
     * @param {number} columns
     * @param {number} rows
     * @return {Array<Array<number>>} matrix
     * @example
     * makeMatrix(10, 10);
     */
    function makeMatrix(columns, rows) {
        var matrix = [];
        for (var i = 0; i < columns; i++) {
            var column = [];
            for (var j = 0; j < rows; j++) {
                column.push(0);
            }
            matrix.push(column);
        }
        return matrix;
    }

    /**
     * Generates incrementally computed values based on the sums and sums of
     * squares for the data array
     *
     * @private
     * @param {number} j
     * @param {number} i
     * @param {Array<number>} sums
     * @param {Array<number>} sumsOfSquares
     * @return {number}
     * @example
     * ssq(0, 1, [-1, 0, 2], [1, 1, 5]);
     */
    function ssq(j, i, sums, sumsOfSquares) {
        var sji; // s(j, i)
        if (j > 0) {
            var muji = (sums[i] - sums[j - 1]) / (i - j + 1); // mu(j, i)
            sji = sumsOfSquares[i] - sumsOfSquares[j - 1] - (i - j + 1) * muji * muji;
        } else {
            sji = sumsOfSquares[i] - sums[i] * sums[i] / (i + 1);
        }
        if (sji < 0) {
            return 0;
        }
        return sji;
    }

    /**
     * Function that recursively divides and conquers computations
     * for cluster j
     *
     * @private
     * @param {number} iMin Minimum index in cluster to be computed
     * @param {number} iMax Maximum index in cluster to be computed
     * @param {number} cluster Index of the cluster currently being computed
     * @param {Array<Array<number>>} matrix
     * @param {Array<Array<number>>} backtrackMatrix
     * @param {Array<number>} sums
     * @param {Array<number>} sumsOfSquares
     */
    function fillMatrixColumn(iMin, iMax, cluster, matrix, backtrackMatrix, sums, sumsOfSquares) {
        if (iMin > iMax) {
            return;
        }

        // Start at midpoint between iMin and iMax
        var i = Math.floor((iMin + iMax) / 2);

        matrix[cluster][i] = matrix[cluster - 1][i - 1];
        backtrackMatrix[cluster][i] = i;

        var jlow = cluster; // the lower end for j

        if (iMin > cluster) {
            jlow = Math.max(jlow, backtrackMatrix[cluster][iMin - 1] || 0);
        }
        jlow = Math.max(jlow, backtrackMatrix[cluster - 1][i] || 0);

        var jhigh = i - 1; // the upper end for j
        if (iMax < matrix.length - 1) {
            jhigh = Math.min(jhigh, backtrackMatrix[cluster][iMax + 1] || 0);
        }

        var sji;
        var sjlowi;
        var ssqjlow;
        var ssqj;
        for (var j = jhigh; j >= jlow; --j) {
            sji = ssq(j, i, sums, sumsOfSquares);

            if (sji + matrix[cluster - 1][jlow - 1] >= matrix[cluster][i]) {
                break;
            }

            // Examine the lower bound of the cluster border
            sjlowi = ssq(jlow, i, sums, sumsOfSquares);

            ssqjlow = sjlowi + matrix[cluster - 1][jlow - 1];

            if (ssqjlow < matrix[cluster][i]) {
                // Shrink the lower bound
                matrix[cluster][i] = ssqjlow;
                backtrackMatrix[cluster][i] = jlow;
            }
            jlow++;

            ssqj = sji + matrix[cluster - 1][j - 1];
            if (ssqj < matrix[cluster][i]) {
                matrix[cluster][i] = ssqj;
                backtrackMatrix[cluster][i] = j;
            }
        }

        fillMatrixColumn(iMin, i - 1, cluster, matrix, backtrackMatrix, sums, sumsOfSquares);
        fillMatrixColumn(i + 1, iMax, cluster, matrix, backtrackMatrix, sums, sumsOfSquares);
    }

    /**
     * Initializes the main matrices used in Ckmeans and kicks
     * off the divide and conquer cluster computation strategy
     *
     * @private
     * @param {Array<number>} data sorted array of values
     * @param {Array<Array<number>>} matrix
     * @param {Array<Array<number>>} backtrackMatrix
     */
    function fillMatrices(data, matrix, backtrackMatrix) {
        var nValues = matrix[0].length;

        // Shift values by the median to improve numeric stability
        var shift = data[Math.floor(nValues / 2)];

        // Cumulative sum and cumulative sum of squares for all values in data array
        var sums = [];
        var sumsOfSquares = [];

        // Initialize first column in matrix & backtrackMatrix
        for (var i = 0, shiftedValue; i < nValues; ++i) {
            shiftedValue = data[i] - shift;
            if (i === 0) {
                sums.push(shiftedValue);
                sumsOfSquares.push(shiftedValue * shiftedValue);
            } else {
                sums.push(sums[i - 1] + shiftedValue);
                sumsOfSquares.push(sumsOfSquares[i - 1] + shiftedValue * shiftedValue);
            }

            // Initialize for cluster = 0
            matrix[0][i] = ssq(0, i, sums, sumsOfSquares);
            backtrackMatrix[0][i] = 0;
        }

        // Initialize the rest of the columns
        var iMin;
        for (var cluster = 1; cluster < matrix.length; ++cluster) {
            if (cluster < matrix.length - 1) {
                iMin = cluster;
            } else {
                // No need to compute matrix[K-1][0] ... matrix[K-1][N-2]
                iMin = nValues - 1;
            }

            fillMatrixColumn(iMin, nValues - 1, cluster, matrix, backtrackMatrix, sums, sumsOfSquares);
        }
    }

    /**
     * Ckmeans clustering is an improvement on heuristic-based clustering
     * approaches like Jenks. The algorithm was developed in
     * [Haizhou Wang and Mingzhou Song](http://journal.r-project.org/archive/2011-2/RJournal_2011-2_Wang+Song.pdf)
     * as a [dynamic programming](https://en.wikipedia.org/wiki/Dynamic_programming) approach
     * to the problem of clustering numeric data into groups with the least
     * within-group sum-of-squared-deviations.
     *
     * Minimizing the difference within groups - what Wang & Song refer to as
     * `withinss`, or within sum-of-squares, means that groups are optimally
     * homogenous within and the data is split into representative groups.
     * This is very useful for visualization, where you may want to represent
     * a continuous variable in discrete color or style groups. This function
     * can provide groups that emphasize differences between data.
     *
     * Being a dynamic approach, this algorithm is based on two matrices that
     * store incrementally-computed values for squared deviations and backtracking
     * indexes.
     *
     * This implementation is based on Ckmeans 3.4.6, which introduced a new divide
     * and conquer approach that improved runtime from O(kn^2) to O(kn log(n)).
     *
     * Unlike the [original implementation](https://cran.r-project.org/web/packages/Ckmeans.1d.dp/index.html),
     * this implementation does not include any code to automatically determine
     * the optimal number of clusters: this information needs to be explicitly
     * provided.
     *
     * ### References
     * _Ckmeans.1d.dp: Optimal k-means Clustering in One Dimension by Dynamic
     * Programming_ Haizhou Wang and Mingzhou Song ISSN 2073-4859
     *
     * from The R Journal Vol. 3/2, December 2011
     * @param {Array<number>} data input data, as an array of number values
     * @param {number} nClusters number of desired classes. This cannot be
     * greater than the number of values in the data array.
     * @returns {Array<Array<number>>} clustered input
     * @example
     * ckmeans([-1, 2, -1, 2, 4, 5, 6, -1, 2, -1], 3);
     * // The input, clustered into groups of similar numbers.
     * //= [[-1, -1, -1, -1], [2, 2, 2], [4, 5, 6]]);
     */
    function ckmeans(data/*: Array<number> */, nClusters/*: number */)/*: Array<Array<number>> */ {

        if (nClusters > data.length) {
            throw new Error('Cannot generate more classes than there are data values');
        }

        var sorted = numericSort(data),
            // we'll use this as the maximum number of clusters
            uniqueCount = uniqueCountSorted(sorted);

        // if all of the input values are identical, there's one cluster
        // with all of the input in it.
        if (uniqueCount === 1) {
            return [sorted];
        }

        // named 'S' originally
        var matrix = makeMatrix(nClusters, sorted.length),
            // named 'J' originally
            backtrackMatrix = makeMatrix(nClusters, sorted.length);

        // This is a dynamic programming way to solve the problem of minimizing
        // within-cluster sum of squares. It's similar to linear regression
        // in this way, and this calculation incrementally computes the
        // sum of squares that are later read.
        fillMatrices(sorted, matrix, backtrackMatrix);

        // The real work of Ckmeans clustering happens in the matrix generation:
        // the generated matrices encode all possible clustering combinations, and
        // once they're generated we can solve for the best clustering groups
        // very quickly.
        var clusters = [],
            clusterRight = backtrackMatrix[0].length - 1;

        // Backtrack the clusters from the dynamic programming matrix. This
        // starts at the bottom-right corner of the matrix (if the top-left is 0, 0),
        // and moves the cluster target with the loop.
        for (var cluster = backtrackMatrix.length - 1; cluster >= 0; cluster--) {

            var clusterLeft = backtrackMatrix[cluster][clusterRight];

            // fill the cluster from the sorted input by taking a slice of the
            // array. the backtrack matrix makes this easy - it stores the
            // indexes where the cluster should start and end.
            clusters[cluster] = sorted.slice(clusterLeft, clusterRight + 1);

            if (cluster > 0) {
                clusterRight = clusterLeft - 1;
            }
        }

        return clusters;
    }

    module.exports = ckmeans;

},{"36":36,"64":64}],11:[function(require,module,exports){
    /* @flow */
    'use strict';
    /**
     * Implementation of Combinations
     * Combinations are unique subsets of a collection - in this case, k elements from a collection at a time.
     * https://en.wikipedia.org/wiki/Combination
     * @param {Array} elements any type of data
     * @param {int} k the number of objects in each group (without replacement)
     * @returns {Array<Array>} array of permutations
     * @example
     * combinations([1, 2, 3], 2); // => [[1,2], [1,3], [2,3]]
     */

    function combinations(elements /*: Array<any> */, k/*: number */) {
        var i;
        var subI;
        var combinationList = [];
        var subsetCombinations;
        var next;

        for (i = 0; i < elements.length; i++) {
            if (k === 1) {
                combinationList.push([elements[i]])
            } else {
                subsetCombinations = combinations(elements.slice( i + 1, elements.length ), k - 1);
                for (subI = 0; subI < subsetCombinations.length; subI++) {
                    next = subsetCombinations[subI];
                    next.unshift(elements[i]);
                    combinationList.push(next);
                }
            }
        }
        return combinationList;
    }

    module.exports = combinations;

},{}],12:[function(require,module,exports){
    /* @flow */
    'use strict';

    /**
     * Implementation of [Combinations](https://en.wikipedia.org/wiki/Combination) with replacement
     * Combinations are unique subsets of a collection - in this case, k elements from a collection at a time.
     * 'With replacement' means that a given element can be chosen multiple times.
     * Unlike permutation, order doesn't matter for combinations.
     *
     * @param {Array} elements any type of data
     * @param {int} k the number of objects in each group (without replacement)
     * @returns {Array<Array>} array of permutations
     * @example
     * combinationsReplacement([1, 2], 2); // => [[1, 1], [1, 2], [2, 2]]
     */
    function combinationsReplacement(
        elements /*: Array<any> */,
        k /*: number */) {

        var combinationList = [];

        for (var i = 0; i < elements.length; i++) {
            if (k === 1) {
                // If we're requested to find only one element, we don't need
                // to recurse: just push `elements[i]` onto the list of combinations.
                combinationList.push([elements[i]])
            } else {
                // Otherwise, recursively find combinations, given `k - 1`. Note that
                // we request `k - 1`, so if you were looking for k=3 combinations, we're
                // requesting k=2. This -1 gets reversed in the for loop right after this
                // code, since we concatenate `elements[i]` onto the selected combinations,
                // bringing `k` back up to your requested level.
                // This recursion may go many levels deep, since it only stops once
                // k=1.
                var subsetCombinations = combinationsReplacement(
                    elements.slice(i, elements.length),
                    k - 1);

                for (var j = 0; j < subsetCombinations.length; j++) {
                    combinationList.push([elements[i]]
                        .concat(subsetCombinations[j]));
                }
            }
        }

        return combinationList;
    }

    module.exports = combinationsReplacement;

},{}],13:[function(require,module,exports){
    'use strict';
    /* @flow */

    var standardNormalTable = require(58);

    /**
     * **[Cumulative Standard Normal Probability](http://en.wikipedia.org/wiki/Standard_normal_table)**
     *
     * Since probability tables cannot be
     * printed for every normal distribution, as there are an infinite variety
     * of normal distributions, it is common practice to convert a normal to a
     * standard normal and then use the standard normal table to find probabilities.
     *
     * You can use `.5 + .5 * errorFunction(x / Math.sqrt(2))` to calculate the probability
     * instead of looking it up in a table.
     *
     * @param {number} z
     * @returns {number} cumulative standard normal probability
     */
    function cumulativeStdNormalProbability(z /*:number */)/*:number */ {

        // Calculate the position of this value.
        var absZ = Math.abs(z),
            // Each row begins with a different
            // significant digit: 0.5, 0.6, 0.7, and so on. Each value in the table
            // corresponds to a range of 0.01 in the input values, so the value is
            // multiplied by 100.
            index = Math.min(Math.round(absZ * 100), standardNormalTable.length - 1);

        // The index we calculate must be in the table as a positive value,
        // but we still pay attention to whether the input is positive
        // or negative, and flip the output value as a last step.
        if (z >= 0) {
            return standardNormalTable[index];
        } else {
            // due to floating-point arithmetic, values in the table with
            // 4 significant figures can nevertheless end up as repeating
            // fractions when they're computed here.
            return +(1 - standardNormalTable[index]).toFixed(4);
        }
    }

    module.exports = cumulativeStdNormalProbability;

},{"58":58}],14:[function(require,module,exports){
    'use strict';
    /* @flow */

    /**
     * We use `Îµ`, epsilon, as a stopping criterion when we want to iterate
     * until we're "close enough". Epsilon is a very small number: for
     * simple statistics, that number is **0.0001**
     *
     * This is used in calculations like the binomialDistribution, in which
     * the process of finding a value is [iterative](https://en.wikipedia.org/wiki/Iterative_method):
     * it progresses until it is close enough.
     *
     * Below is an example of using epsilon in [gradient descent](https://en.wikipedia.org/wiki/Gradient_descent),
     * where we're trying to find a local minimum of a function's derivative,
     * given by the `fDerivative` method.
     *
     * @example
     * // From calculation, we expect that the local minimum occurs at x=9/4
     * var x_old = 0;
     * // The algorithm starts at x=6
     * var x_new = 6;
     * var stepSize = 0.01;
     *
     * function fDerivative(x) {
 *   return 4 * Math.pow(x, 3) - 9 * Math.pow(x, 2);
 * }
     *
     * // The loop runs until the difference between the previous
     * // value and the current value is smaller than epsilon - a rough
     * // meaure of 'close enough'
     * while (Math.abs(x_new - x_old) > ss.epsilon) {
 *   x_old = x_new;
 *   x_new = x_old - stepSize * fDerivative(x_old);
 * }
     *
     * console.log('Local minimum occurs at', x_new);
     */
    var epsilon = 0.0001;

    module.exports = epsilon;

},{}],15:[function(require,module,exports){
    'use strict';
    /* @flow */

    var max = require(24),
        min = require(30);

    /**
     * Given an array of data, this will find the extent of the
     * data and return an array of breaks that can be used
     * to categorize the data into a number of classes. The
     * returned array will always be 1 longer than the number of
     * classes because it includes the minimum value.
     *
     * @param {Array<number>} data input data, as an array of number values
     * @param {number} nClasses number of desired classes
     * @returns {Array<number>} array of class break positions
     * @example
     * equalIntervalBreaks([1, 2, 3, 4, 5, 6], 4); //= [1, 2.25, 3.5, 4.75, 6]
     */
    function equalIntervalBreaks(data/*: Array<number> */, nClasses/*:number*/)/*: Array<number> */ {

        if (data.length <= 1) {
            return data;
        }

        var theMin = min(data),
            theMax = max(data);

        // the first break will always be the minimum value
        // in the dataset
        var breaks = [theMin];

        // The size of each break is the full range of the data
        // divided by the number of classes requested
        var breakSize = (theMax - theMin) / nClasses;

        // In the case of nClasses = 1, this loop won't run
        // and the returned breaks will be [min, max]
        for (var i = 1; i < nClasses; i++) {
            breaks.push(breaks[0] + breakSize * i);
        }

        // the last break will always be the
        // maximum.
        breaks.push(theMax);

        return breaks;
    }

    module.exports = equalIntervalBreaks;

},{"24":24,"30":30}],16:[function(require,module,exports){
    'use strict';
    /* @flow */

    /**
     * **[Gaussian error function](http://en.wikipedia.org/wiki/Error_function)**
     *
     * The `errorFunction(x/(sd * Math.sqrt(2)))` is the probability that a value in a
     * normal distribution with standard deviation sd is within x of the mean.
     *
     * This function returns a numerical approximation to the exact value.
     *
     * @param {number} x input
     * @return {number} error estimation
     * @example
     * errorFunction(1).toFixed(2); // => '0.84'
     */
    function errorFunction(x/*: number */)/*: number */ {
        var t = 1 / (1 + 0.5 * Math.abs(x));
        var tau = t * Math.exp(-Math.pow(x, 2) -
                1.26551223 +
                1.00002368 * t +
                0.37409196 * Math.pow(t, 2) +
                0.09678418 * Math.pow(t, 3) -
                0.18628806 * Math.pow(t, 4) +
                0.27886807 * Math.pow(t, 5) -
                1.13520398 * Math.pow(t, 6) +
                1.48851587 * Math.pow(t, 7) -
                0.82215223 * Math.pow(t, 8) +
                0.17087277 * Math.pow(t, 9));
        if (x >= 0) {
            return 1 - tau;
        } else {
            return tau - 1;
        }
    }

    module.exports = errorFunction;

},{}],17:[function(require,module,exports){
    'use strict';
    /* @flow */

    /**
     * A [Factorial](https://en.wikipedia.org/wiki/Factorial), usually written n!, is the product of all positive
     * integers less than or equal to n. Often factorial is implemented
     * recursively, but this iterative approach is significantly faster
     * and simpler.
     *
     * @param {number} n input
     * @returns {number} factorial: n!
     * @example
     * factorial(5); // => 120
     */
    function factorial(n /*: number */)/*: number */ {

        // factorial is mathematically undefined for negative numbers
        if (n < 0) { return NaN; }

        // typically you'll expand the factorial function going down, like
        // 5! = 5 * 4 * 3 * 2 * 1. This is going in the opposite direction,
        // counting from 2 up to the number in question, and since anything
        // multiplied by 1 is itself, the loop only needs to start at 2.
        var accumulator = 1;
        for (var i = 2; i <= n; i++) {
            // for each number up to and including the number `n`, multiply
            // the accumulator my that number.
            accumulator *= i;
        }
        return accumulator;
    }

    module.exports = factorial;

},{}],18:[function(require,module,exports){
    'use strict';
    /* @flow */

    /**
     * The [Geometric Mean](https://en.wikipedia.org/wiki/Geometric_mean) is
     * a mean function that is more useful for numbers in different
     * ranges.
     *
     * This is the nth root of the input numbers multiplied by each other.
     *
     * The geometric mean is often useful for
     * **[proportional growth](https://en.wikipedia.org/wiki/Geometric_mean#Proportional_growth)**: given
     * growth rates for multiple years, like _80%, 16.66% and 42.85%_, a simple
     * mean will incorrectly estimate an average growth rate, whereas a geometric
     * mean will correctly estimate a growth rate that, over those years,
     * will yield the same end value.
     *
     * This runs on `O(n)`, linear time in respect to the array
     *
     * @param {Array<number>} x input array
     * @returns {number} geometric mean
     * @example
     * var growthRates = [1.80, 1.166666, 1.428571];
     * var averageGrowth = geometricMean(growthRates);
     * var averageGrowthRates = [averageGrowth, averageGrowth, averageGrowth];
     * var startingValue = 10;
     * var startingValueMean = 10;
     * growthRates.forEach(function(rate) {
 *   startingValue *= rate;
 * });
     * averageGrowthRates.forEach(function(rate) {
 *   startingValueMean *= rate;
 * });
     * startingValueMean === startingValue;
     */
    function geometricMean(x /*: Array<number> */) {
        // The mean of no numbers is null
        if (x.length === 0) { return undefined; }

        // the starting value.
        var value = 1;

        for (var i = 0; i < x.length; i++) {
            // the geometric mean is only valid for positive numbers
            if (x[i] <= 0) { return undefined; }

            // repeatedly multiply the value by each number
            value *= x[i];
        }

        return Math.pow(value, 1 / x.length);
    }

    module.exports = geometricMean;

},{}],19:[function(require,module,exports){
    'use strict';
    /* @flow */

    /**
     * The [Harmonic Mean](https://en.wikipedia.org/wiki/Harmonic_mean) is
     * a mean function typically used to find the average of rates.
     * This mean is calculated by taking the reciprocal of the arithmetic mean
     * of the reciprocals of the input numbers.
     *
     * This is a [measure of central tendency](https://en.wikipedia.org/wiki/Central_tendency):
     * a method of finding a typical or central value of a set of numbers.
     *
     * This runs on `O(n)`, linear time in respect to the array.
     *
     * @param {Array<number>} x input
     * @returns {number} harmonic mean
     * @example
     * harmonicMean([2, 3]).toFixed(2) // => '2.40'
     */
    function harmonicMean(x /*: Array<number> */) {
        // The mean of no numbers is null
        if (x.length === 0) { return undefined; }

        var reciprocalSum = 0;

        for (var i = 0; i < x.length; i++) {
            // the harmonic mean is only valid for positive numbers
            if (x[i] <= 0) { return undefined; }

            reciprocalSum += 1 / x[i];
        }

        // divide n by the the reciprocal sum
        return x.length / reciprocalSum;
    }

    module.exports = harmonicMean;

},{}],20:[function(require,module,exports){
    'use strict';
    /* @flow */

    var quantile = require(42);

    /**
     * The [Interquartile range](http://en.wikipedia.org/wiki/Interquartile_range) is
     * a measure of statistical dispersion, or how scattered, spread, or
     * concentrated a distribution is. It's computed as the difference between
     * the third quartile and first quartile.
     *
     * @param {Array<number>} sample
     * @returns {number} interquartile range: the span between lower and upper quartile,
     * 0.25 and 0.75
     * @example
     * interquartileRange([0, 1, 2, 3]); // => 2
     */
    function interquartileRange(sample/*: Array<number> */) {
        // Interquartile range is the span between the upper quartile,
        // at `0.75`, and lower quartile, `0.25`
        var q1 = quantile(sample, 0.75),
            q2 = quantile(sample, 0.25);

        if (typeof q1 === 'number' && typeof q2 === 'number') {
            return q1 - q2;
        }
    }

    module.exports = interquartileRange;

},{"42":42}],21:[function(require,module,exports){
    'use strict';
    /* @flow */

    /**
     * The Inverse [Gaussian error function](http://en.wikipedia.org/wiki/Error_function)
     * returns a numerical approximation to the value that would have caused
     * `errorFunction()` to return x.
     *
     * @param {number} x value of error function
     * @returns {number} estimated inverted value
     */
    function inverseErrorFunction(x/*: number */)/*: number */ {
        var a = (8 * (Math.PI - 3)) / (3 * Math.PI * (4 - Math.PI));

        var inv = Math.sqrt(Math.sqrt(
                Math.pow(2 / (Math.PI * a) + Math.log(1 - x * x) / 2, 2) -
                Math.log(1 - x * x) / a) -
            (2 / (Math.PI * a) + Math.log(1 - x * x) / 2));

        if (x >= 0) {
            return inv;
        } else {
            return -inv;
        }
    }

    module.exports = inverseErrorFunction;

},{}],22:[function(require,module,exports){
    'use strict';
    /* @flow */

    /**
     * [Simple linear regression](http://en.wikipedia.org/wiki/Simple_linear_regression)
     * is a simple way to find a fitted line
     * between a set of coordinates. This algorithm finds the slope and y-intercept of a regression line
     * using the least sum of squares.
     *
     * @param {Array<Array<number>>} data an array of two-element of arrays,
     * like `[[0, 1], [2, 3]]`
     * @returns {Object} object containing slope and intersect of regression line
     * @example
     * linearRegression([[0, 0], [1, 1]]); // => { m: 1, b: 0 }
     */
    function linearRegression(data/*: Array<Array<number>> */)/*: { m: number, b: number } */ {

        var m, b;

        // Store data length in a local variable to reduce
        // repeated object property lookups
        var dataLength = data.length;

        //if there's only one point, arbitrarily choose a slope of 0
        //and a y-intercept of whatever the y of the initial point is
        if (dataLength === 1) {
            m = 0;
            b = data[0][1];
        } else {
            // Initialize our sums and scope the `m` and `b`
            // variables that define the line.
            var sumX = 0, sumY = 0,
                sumXX = 0, sumXY = 0;

            // Use local variables to grab point values
            // with minimal object property lookups
            var point, x, y;

            // Gather the sum of all x values, the sum of all
            // y values, and the sum of x^2 and (x*y) for each
            // value.
            //
            // In math notation, these would be SS_x, SS_y, SS_xx, and SS_xy
            for (var i = 0; i < dataLength; i++) {
                point = data[i];
                x = point[0];
                y = point[1];

                sumX += x;
                sumY += y;

                sumXX += x * x;
                sumXY += x * y;
            }

            // `m` is the slope of the regression line
            m = ((dataLength * sumXY) - (sumX * sumY)) /
                ((dataLength * sumXX) - (sumX * sumX));

            // `b` is the y-intercept of the line.
            b = (sumY / dataLength) - ((m * sumX) / dataLength);
        }

        // Return both values as an object.
        return {
            m: m,
            b: b
        };
    }


    module.exports = linearRegression;

},{}],23:[function(require,module,exports){
    'use strict';
    /* @flow */

    /**
     * Given the output of `linearRegression`: an object
     * with `m` and `b` values indicating slope and intercept,
     * respectively, generate a line function that translates
     * x values into y values.
     *
     * @param {Object} mb object with `m` and `b` members, representing
     * slope and intersect of desired line
     * @returns {Function} method that computes y-value at any given
     * x-value on the line.
     * @example
     * var l = linearRegressionLine(linearRegression([[0, 0], [1, 1]]));
     * l(0) // = 0
     * l(2) // = 2
     * linearRegressionLine({ b: 0, m: 1 })(1); // => 1
     * linearRegressionLine({ b: 1, m: 1 })(1); // => 2
     */
    function linearRegressionLine(mb/*: { b: number, m: number }*/)/*: Function */ {
        // Return a function that computes a `y` value for each
        // x value it is given, based on the values of `b` and `a`
        // that we just computed.
        return function(x) {
            return mb.b + (mb.m * x);
        };
    }

    module.exports = linearRegressionLine;

},{}],24:[function(require,module,exports){
    'use strict';
    /* @flow */

    /**
     * This computes the maximum number in an array.
     *
     * This runs on `O(n)`, linear time in respect to the array
     *
     * @param {Array<number>} x input
     * @returns {number} maximum value
     * @example
     * max([1, 2, 3, 4]);
     * // => 4
     */
    function max(x /*: Array<number> */) /*:number*/ {
        var value;
        for (var i = 0; i < x.length; i++) {
            // On the first iteration of this loop, max is
            // undefined and is thus made the maximum element in the array
            if (value === undefined || x[i] > value) {
                value = x[i];
            }
        }
        if (value === undefined) {
            return NaN;
        }
        return value;
    }

    module.exports = max;

},{}],25:[function(require,module,exports){
    'use strict';
    /* @flow */

    /**
     * The maximum is the highest number in the array. With a sorted array,
     * the last element in the array is always the largest, so this calculation
     * can be done in one step, or constant time.
     *
     * @param {Array<number>} x input
     * @returns {number} maximum value
     * @example
     * maxSorted([-100, -10, 1, 2, 5]); // => 5
     */
    function maxSorted(x /*: Array<number> */)/*:number*/ {
        return x[x.length - 1];
    }

    module.exports = maxSorted;

},{}],26:[function(require,module,exports){
    'use strict';
    /* @flow */

    var sum = require(59);

    /**
     * The mean, _also known as average_,
     * is the sum of all values over the number of values.
     * This is a [measure of central tendency](https://en.wikipedia.org/wiki/Central_tendency):
     * a method of finding a typical or central value of a set of numbers.
     *
     * This runs on `O(n)`, linear time in respect to the array
     *
     * @param {Array<number>} x input values
     * @returns {number} mean
     * @example
     * mean([0, 10]); // => 5
     */
    function mean(x /*: Array<number> */)/*:number*/ {
        // The mean of no numbers is null
        if (x.length === 0) { return NaN; }

        return sum(x) / x.length;
    }

    module.exports = mean;

},{"59":59}],27:[function(require,module,exports){
    'use strict';
    /* @flow */

    var quantile = require(42);

    /**
     * The [median](http://en.wikipedia.org/wiki/Median) is
     * the middle number of a list. This is often a good indicator of 'the middle'
     * when there are outliers that skew the `mean()` value.
     * This is a [measure of central tendency](https://en.wikipedia.org/wiki/Central_tendency):
     * a method of finding a typical or central value of a set of numbers.
     *
     * The median isn't necessarily one of the elements in the list: the value
     * can be the average of two elements if the list has an even length
     * and the two central values are different.
     *
     * @param {Array<number>} x input
     * @returns {number} median value
     * @example
     * median([10, 2, 5, 100, 2, 1]); // => 3.5
     */
    function median(x /*: Array<number> */)/*:number*/ {
        return +quantile(x, 0.5);
    }

    module.exports = median;

},{"42":42}],28:[function(require,module,exports){
    'use strict';
    /* @flow */

    var median = require(27);

    /**
     * The [Median Absolute Deviation](http://en.wikipedia.org/wiki/Median_absolute_deviation) is
     * a robust measure of statistical
     * dispersion. It is more resilient to outliers than the standard deviation.
     *
     * @param {Array<number>} x input array
     * @returns {number} median absolute deviation
     * @example
     * medianAbsoluteDeviation([1, 1, 2, 2, 4, 6, 9]); // => 1
     */
    function medianAbsoluteDeviation(x /*: Array<number> */) {
        // The mad of nothing is null
        var medianValue = median(x),
            medianAbsoluteDeviations = [];

        // Make a list of absolute deviations from the median
        for (var i = 0; i < x.length; i++) {
            medianAbsoluteDeviations.push(Math.abs(x[i] - medianValue));
        }

        // Find the median value of that list
        return median(medianAbsoluteDeviations);
    }

    module.exports = medianAbsoluteDeviation;

},{"27":27}],29:[function(require,module,exports){
    'use strict';
    /* @flow */

    var quantileSorted = require(43);

    /**
     * The [median](http://en.wikipedia.org/wiki/Median) is
     * the middle number of a list. This is often a good indicator of 'the middle'
     * when there are outliers that skew the `mean()` value.
     * This is a [measure of central tendency](https://en.wikipedia.org/wiki/Central_tendency):
     * a method of finding a typical or central value of a set of numbers.
     *
     * The median isn't necessarily one of the elements in the list: the value
     * can be the average of two elements if the list has an even length
     * and the two central values are different.
     *
     * @param {Array<number>} sorted input
     * @returns {number} median value
     * @example
     * medianSorted([10, 2, 5, 100, 2, 1]); // => 52.5
     */
    function medianSorted(sorted /*: Array<number> */)/*:number*/ {
        return quantileSorted(sorted, 0.5);
    }

    module.exports = medianSorted;

},{"43":43}],30:[function(require,module,exports){
    'use strict';
    /* @flow */

    /**
     * The min is the lowest number in the array. This runs on `O(n)`, linear time in respect to the array
     *
     * @param {Array<number>} x input
     * @returns {number} minimum value
     * @example
     * min([1, 5, -10, 100, 2]); // => -10
     */
    function min(x /*: Array<number> */)/*:number*/ {
        var value;
        for (var i = 0; i < x.length; i++) {
            // On the first iteration of this loop, min is
            // undefined and is thus made the minimum element in the array
            if (value === undefined || x[i] < value) {
                value = x[i];
            }
        }
        if (value === undefined) {
            return NaN;
        }
        return value;
    }

    module.exports = min;

},{}],31:[function(require,module,exports){
    'use strict';
    /* @flow */

    /**
     * The minimum is the lowest number in the array. With a sorted array,
     * the first element in the array is always the smallest, so this calculation
     * can be done in one step, or constant time.
     *
     * @param {Array<number>} x input
     * @returns {number} minimum value
     * @example
     * minSorted([-100, -10, 1, 2, 5]); // => -100
     */
    function minSorted(x /*: Array<number> */)/*:number*/ {
        return x[0];
    }

    module.exports = minSorted;

},{}],32:[function(require,module,exports){
    'use strict';
    /* @flow */

    /**
     * **Mixin** simple_statistics to a single Array instance if provided
     * or the Array native object if not. This is an optional
     * feature that lets you treat simple_statistics as a native feature
     * of Javascript.
     *
     * @param {Object} ss simple statistics
     * @param {Array} [array=] a single array instance which will be augmented
     * with the extra methods. If omitted, mixin will apply to all arrays
     * by changing the global `Array.prototype`.
     * @returns {*} the extended Array, or Array.prototype if no object
     * is given.
     *
     * @example
     * var myNumbers = [1, 2, 3];
     * mixin(ss, myNumbers);
     * console.log(myNumbers.sum()); // 6
     */
    function mixin(ss /*: Object */, array /*: ?Array<any> */)/*: any */ {
        var support = !!(Object.defineProperty && Object.defineProperties);
        // Coverage testing will never test this error.
        /* istanbul ignore next */
        if (!support) {
            throw new Error('without defineProperty, simple-statistics cannot be mixed in');
        }

        // only methods which work on basic arrays in a single step
        // are supported
        var arrayMethods = ['median', 'standardDeviation', 'sum', 'product',
            'sampleSkewness',
            'mean', 'min', 'max', 'quantile', 'geometricMean',
            'harmonicMean', 'root_mean_square'];

        // create a closure with a method name so that a reference
        // like `arrayMethods[i]` doesn't follow the loop increment
        function wrap(method) {
            return function() {
                // cast any arguments into an array, since they're
                // natively objects
                var args = Array.prototype.slice.apply(arguments);
                // make the first argument the array itself
                args.unshift(this);
                // return the result of the ss method
                return ss[method].apply(ss, args);
            };
        }

        // select object to extend
        var extending;
        if (array) {
            // create a shallow copy of the array so that our internal
            // operations do not change it by reference
            extending = array.slice();
        } else {
            extending = Array.prototype;
        }

        // for each array function, define a function that gets
        // the array as the first argument.
        // We use [defineProperty](https://developer.mozilla.org/en-US/docs/JavaScript/Reference/Global_Objects/Object/defineProperty)
        // because it allows these properties to be non-enumerable:
        // `for (var in x)` loops will not run into problems with this
        // implementation.
        for (var i = 0; i < arrayMethods.length; i++) {
            Object.defineProperty(extending, arrayMethods[i], {
                value: wrap(arrayMethods[i]),
                configurable: true,
                enumerable: false,
                writable: true
            });
        }

        return extending;
    }

    module.exports = mixin;

},{}],33:[function(require,module,exports){
    'use strict';
    /* @flow */

    var numericSort = require(36),
        modeSorted = require(35);

    /**
     * The [mode](http://bit.ly/W5K4Yt) is the number that appears in a list the highest number of times.
     * There can be multiple modes in a list: in the event of a tie, this
     * algorithm will return the most recently seen mode.
     *
     * This is a [measure of central tendency](https://en.wikipedia.org/wiki/Central_tendency):
     * a method of finding a typical or central value of a set of numbers.
     *
     * This runs on `O(nlog(n))` because it needs to sort the array internally
     * before running an `O(n)` search to find the mode.
     *
     * @param {Array<number>} x input
     * @returns {number} mode
     * @example
     * mode([0, 0, 1]); // => 0
     */
    function mode(x /*: Array<number> */)/*:number*/ {
        // Sorting the array lets us iterate through it below and be sure
        // that every time we see a new number it's new and we'll never
        // see the same number twice
        return modeSorted(numericSort(x));
    }

    module.exports = mode;

},{"35":35,"36":36}],34:[function(require,module,exports){
    'use strict';
    /* @flow */
    /* globals Map: false */

    /**
     * The [mode](http://bit.ly/W5K4Yt) is the number that appears in a list the highest number of times.
     * There can be multiple modes in a list: in the event of a tie, this
     * algorithm will return the most recently seen mode.
     *
     * modeFast uses a Map object to keep track of the mode, instead of the approach
     * used with `mode`, a sorted array. As a result, it is faster
     * than `mode` and supports any data type that can be compared with `==`.
     * It also requires a
     * [JavaScript environment with support for Map](https://kangax.github.io/compat-table/es6/#test-Map),
     * and will throw an error if Map is not available.
     *
     * This is a [measure of central tendency](https://en.wikipedia.org/wiki/Central_tendency):
     * a method of finding a typical or central value of a set of numbers.
     *
     * @param {Array<*>} x input
     * @returns {?*} mode
     * @throws {ReferenceError} if the JavaScript environment doesn't support Map
     * @example
     * modeFast(['rabbits', 'rabbits', 'squirrels']); // => 'rabbits'
     */
    function modeFast/*::<T>*/(x /*: Array<T> */)/*: ?T */ {

        // This index will reflect the incidence of different values, indexing
        // them like
        // { value: count }
        var index = new Map();

        // A running `mode` and the number of times it has been encountered.
        var mode;
        var modeCount = 0;

        for (var i = 0; i < x.length; i++) {
            var newCount = index.get(x[i]);
            if (newCount === undefined) {
                newCount = 1;
            } else {
                newCount++;
            }
            if (newCount > modeCount) {
                mode = x[i];
                modeCount = newCount;
            }
            index.set(x[i], newCount);
        }

        return mode;
    }

    module.exports = modeFast;

},{}],35:[function(require,module,exports){
    'use strict';
    /* @flow */

    /**
     * The [mode](http://bit.ly/W5K4Yt) is the number that appears in a list the highest number of times.
     * There can be multiple modes in a list: in the event of a tie, this
     * algorithm will return the most recently seen mode.
     *
     * This is a [measure of central tendency](https://en.wikipedia.org/wiki/Central_tendency):
     * a method of finding a typical or central value of a set of numbers.
     *
     * This runs in `O(n)` because the input is sorted.
     *
     * @param {Array<number>} sorted input
     * @returns {number} mode
     * @example
     * modeSorted([0, 0, 1]); // => 0
     */
    function modeSorted(sorted /*: Array<number> */)/*:number*/ {

        // Handle edge cases:
        // The mode of an empty list is NaN
        if (sorted.length === 0) { return NaN; }
        else if (sorted.length === 1) { return sorted[0]; }

        // This assumes it is dealing with an array of size > 1, since size
        // 0 and 1 are handled immediately. Hence it starts at index 1 in the
        // array.
        var last = sorted[0],
            // store the mode as we find new modes
            value = NaN,
            // store how many times we've seen the mode
            maxSeen = 0,
            // how many times the current candidate for the mode
            // has been seen
            seenThis = 1;

        // end at sorted.length + 1 to fix the case in which the mode is
        // the highest number that occurs in the sequence. the last iteration
        // compares sorted[i], which is undefined, to the highest number
        // in the series
        for (var i = 1; i < sorted.length + 1; i++) {
            // we're seeing a new number pass by
            if (sorted[i] !== last) {
                // the last number is the new mode since we saw it more
                // often than the old one
                if (seenThis > maxSeen) {
                    maxSeen = seenThis;
                    value = last;
                }
                seenThis = 1;
                last = sorted[i];
                // if this isn't a new number, it's one more occurrence of
                // the potential mode
            } else { seenThis++; }
        }
        return value;
    }

    module.exports = modeSorted;

},{}],36:[function(require,module,exports){
    'use strict';
    /* @flow */

    /**
     * Sort an array of numbers by their numeric value, ensuring that the
     * array is not changed in place.
     *
     * This is necessary because the default behavior of .sort
     * in JavaScript is to sort arrays as string values
     *
     *     [1, 10, 12, 102, 20].sort()
     *     // output
     *     [1, 10, 102, 12, 20]
     *
     * @param {Array<number>} array input array
     * @return {Array<number>} sorted array
     * @private
     * @example
     * numericSort([3, 2, 1]) // => [1, 2, 3]
     */
    function numericSort(array /*: Array<number> */) /*: Array<number> */ {
        return array
        // ensure the array is not changed in-place
            .slice()
            // comparator function that treats input as numeric
            .sort(function(a, b) {
                return a - b;
            });
    }

    module.exports = numericSort;

},{}],37:[function(require,module,exports){
    'use strict';
    /* @flow */

    /**
     * This is a single-layer [Perceptron Classifier](http://en.wikipedia.org/wiki/Perceptron) that takes
     * arrays of numbers and predicts whether they should be classified
     * as either 0 or 1 (negative or positive examples).
     * @class
     * @example
     * // Create the model
     * var p = new PerceptronModel();
     * // Train the model with input with a diagonal boundary.
     * for (var i = 0; i < 5; i++) {
 *     p.train([1, 1], 1);
 *     p.train([0, 1], 0);
 *     p.train([1, 0], 0);
 *     p.train([0, 0], 0);
 * }
     * p.predict([0, 0]); // 0
     * p.predict([0, 1]); // 0
     * p.predict([1, 0]); // 0
     * p.predict([1, 1]); // 1
     */
    function PerceptronModel() {
        // The weights, or coefficients of the model;
        // weights are only populated when training with data.
        this.weights = [];
        // The bias term, or intercept; it is also a weight but
        // it's stored separately for convenience as it is always
        // multiplied by one.
        this.bias = 0;
    }

    /**
     * **Predict**: Use an array of features with the weight array and bias
     * to predict whether an example is labeled 0 or 1.
     *
     * @param {Array<number>} features an array of features as numbers
     * @returns {number} 1 if the score is over 0, otherwise 0
     */
    PerceptronModel.prototype.predict = function(features) {

        // Only predict if previously trained
        // on the same size feature array(s).
        if (features.length !== this.weights.length) { return null; }

        // Calculate the sum of features times weights,
        // with the bias added (implicitly times one).
        var score = 0;
        for (var i = 0; i < this.weights.length; i++) {
            score += this.weights[i] * features[i];
        }
        score += this.bias;

        // Classify as 1 if the score is over 0, otherwise 0.
        if (score > 0) {
            return 1;
        } else {
            return 0;
        }
    };

    /**
     * **Train** the classifier with a new example, which is
     * a numeric array of features and a 0 or 1 label.
     *
     * @param {Array<number>} features an array of features as numbers
     * @param {number} label either 0 or 1
     * @returns {PerceptronModel} this
     */
    PerceptronModel.prototype.train = function(features, label) {
        // Require that only labels of 0 or 1 are considered.
        if (label !== 0 && label !== 1) { return null; }
        // The length of the feature array determines
        // the length of the weight array.
        // The perceptron will continue learning as long as
        // it keeps seeing feature arrays of the same length.
        // When it sees a new data shape, it initializes.
        if (features.length !== this.weights.length) {
            this.weights = features;
            this.bias = 1;
        }
        // Make a prediction based on current weights.
        var prediction = this.predict(features);
        // Update the weights if the prediction is wrong.
        if (prediction !== label) {
            var gradient = label - prediction;
            for (var i = 0; i < this.weights.length; i++) {
                this.weights[i] += gradient * features[i];
            }
            this.bias += gradient;
        }
        return this;
    };

    module.exports = PerceptronModel;

},{}],38:[function(require,module,exports){
    /* @flow */

    'use strict';

    /**
     * Implementation of [Heap's Algorithm](https://en.wikipedia.org/wiki/Heap%27s_algorithm)
     * for generating permutations.
     *
     * @param {Array} elements any type of data
     * @returns {Array<Array>} array of permutations
     */
    function permutationsHeap/*:: <T> */(elements /*: Array<T> */)/*: Array<Array<T>> */ {
        var indexes = new Array(elements.length);
        var permutations = [elements.slice()];

        for (var i = 0; i < elements.length; i++) {
            indexes[i] = 0;
        }

        for (i = 0; i < elements.length;) {
            if (indexes[i] < i) {

                // At odd indexes, swap from indexes[i] instead
                // of from the beginning of the array
                var swapFrom = 0;
                if (i % 2 !== 0) {
                    swapFrom = indexes[i];
                }

                // swap between swapFrom and i, using
                // a temporary variable as storage.
                var temp = elements[swapFrom];
                elements[swapFrom] = elements[i];
                elements[i] = temp;

                permutations.push(elements.slice());
                indexes[i]++;
                i = 0;

            } else {
                indexes[i] = 0;
                i++;
            }
        }

        return permutations;
    }

    module.exports = permutationsHeap;

},{}],39:[function(require,module,exports){
    'use strict';
    /* @flow */

    var epsilon = require(14);
    var factorial = require(17);

    /**
     * The [Poisson Distribution](http://en.wikipedia.org/wiki/Poisson_distribution)
     * is a discrete probability distribution that expresses the probability
     * of a given number of events occurring in a fixed interval of time
     * and/or space if these events occur with a known average rate and
     * independently of the time since the last event.
     *
     * The Poisson Distribution is characterized by the strictly positive
     * mean arrival or occurrence rate, `Î»`.
     *
     * @param {number} lambda location poisson distribution
     * @returns {number} value of poisson distribution at that point
     */
    function poissonDistribution(lambda/*: number */) {
        // Check that lambda is strictly positive
        if (lambda <= 0) { return undefined; }

        // our current place in the distribution
        var x = 0,
            // and we keep track of the current cumulative probability, in
            // order to know when to stop calculating chances.
            cumulativeProbability = 0,
            // the calculated cells to be returned
            cells = {};

        // This algorithm iterates through each potential outcome,
        // until the `cumulativeProbability` is very close to 1, at
        // which point we've defined the vast majority of outcomes
        do {
            // a [probability mass function](https://en.wikipedia.org/wiki/Probability_mass_function)
            cells[x] = (Math.pow(Math.E, -lambda) * Math.pow(lambda, x)) / factorial(x);
            cumulativeProbability += cells[x];
            x++;
            // when the cumulativeProbability is nearly 1, we've calculated
            // the useful range of this distribution
        } while (cumulativeProbability < 1 - epsilon);

        return cells;
    }

    module.exports = poissonDistribution;

},{"14":14,"17":17}],40:[function(require,module,exports){
    'use strict';
    /* @flow */

    var epsilon = require(14);
    var inverseErrorFunction = require(21);

    /**
     * The [Probit](http://en.wikipedia.org/wiki/Probit)
     * is the inverse of cumulativeStdNormalProbability(),
     * and is also known as the normal quantile function.
     *
     * It returns the number of standard deviations from the mean
     * where the p'th quantile of values can be found in a normal distribution.
     * So, for example, probit(0.5 + 0.6827/2) â‰ˆ 1 because 68.27% of values are
     * normally found within 1 standard deviation above or below the mean.
     *
     * @param {number} p
     * @returns {number} probit
     */
    function probit(p /*: number */)/*: number */ {
        if (p === 0) {
            p = epsilon;
        } else if (p >= 1) {
            p = 1 - epsilon;
        }
        return Math.sqrt(2) * inverseErrorFunction(2 * p - 1);
    }

    module.exports = probit;

},{"14":14,"21":21}],41:[function(require,module,exports){
    'use strict';
    /* @flow */

    /**
     * The [product](https://en.wikipedia.org/wiki/Product_(mathematics)) of an array
     * is the result of multiplying all numbers together, starting using one as the multiplicative identity.
     *
     * This runs on `O(n)`, linear time in respect to the array
     *
     * @param {Array<number>} x input
     * @return {number} product of all input numbers
     * @example
     * product([1, 2, 3, 4]); // => 24
     */
    function product(x/*: Array<number> */)/*: number */ {
        var value = 1;
        for (var i = 0; i < x.length; i++) {
            value *= x[i];
        }
        return value;
    }

    module.exports = product;

},{}],42:[function(require,module,exports){
    'use strict';
    /* @flow */

    var quantileSorted = require(43);
    var quickselect = require(44);

    /**
     * The [quantile](https://en.wikipedia.org/wiki/Quantile):
     * this is a population quantile, since we assume to know the entire
     * dataset in this library. This is an implementation of the
     * [Quantiles of a Population](http://en.wikipedia.org/wiki/Quantile#Quantiles_of_a_population)
     * algorithm from wikipedia.
     *
     * Sample is a one-dimensional array of numbers,
     * and p is either a decimal number from 0 to 1 or an array of decimal
     * numbers from 0 to 1.
     * In terms of a k/q quantile, p = k/q - it's just dealing with fractions or dealing
     * with decimal values.
     * When p is an array, the result of the function is also an array containing the appropriate
     * quantiles in input order
     *
     * @param {Array<number>} sample a sample from the population
     * @param {number} p the desired quantile, as a number between 0 and 1
     * @returns {number} quantile
     * @example
     * quantile([3, 6, 7, 8, 8, 9, 10, 13, 15, 16, 20], 0.5); // => 9
     */
    function quantile(sample /*: Array<number> */, p /*: Array<number> | number */) {
        var copy = sample.slice();

        if (Array.isArray(p)) {
            // rearrange elements so that each element corresponding to a requested
            // quantile is on a place it would be if the array was fully sorted
            multiQuantileSelect(copy, p);
            // Initialize the result array
            var results = [];
            // For each requested quantile
            for (var i = 0; i < p.length; i++) {
                results[i] = quantileSorted(copy, p[i]);
            }
            return results;
        } else {
            var idx = quantileIndex(copy.length, p);
            quantileSelect(copy, idx, 0, copy.length - 1);
            return quantileSorted(copy, p);
        }
    }

    function quantileSelect(arr, k, left, right) {
        if (k % 1 === 0) {
            quickselect(arr, k, left, right);
        } else {
            k = Math.floor(k);
            quickselect(arr, k, left, right);
            quickselect(arr, k + 1, k + 1, right);
        }
    }

    function multiQuantileSelect(arr, p) {
        var indices = [0];
        for (var i = 0; i < p.length; i++) {
            indices.push(quantileIndex(arr.length, p[i]));
        }
        indices.push(arr.length - 1);
        indices.sort(compare);

        var stack = [0, indices.length - 1];

        while (stack.length) {
            var r = Math.ceil(stack.pop());
            var l = Math.floor(stack.pop());
            if (r - l <= 1) continue;

            var m = Math.floor((l + r) / 2);
            quantileSelect(arr, indices[m], indices[l], indices[r]);

            stack.push(l, m, m, r);
        }
    }

    function compare(a, b) {
        return a - b;
    }

    function quantileIndex(len /*: number */, p /*: number */)/*:number*/ {
        var idx = len * p;
        if (p === 1) {
            // If p is 1, directly return the last index
            return len - 1;
        } else if (p === 0) {
            // If p is 0, directly return the first index
            return 0;
        } else if (idx % 1 !== 0) {
            // If index is not integer, return the next index in array
            return Math.ceil(idx) - 1;
        } else if (len % 2 === 0) {
            // If the list has even-length, we'll return the middle of two indices
            // around quantile to indicate that we need an average value of the two
            return idx - 0.5;
        } else {
            // Finally, in the simple case of an integer index
            // with an odd-length list, return the index
            return idx;
        }
    }

    module.exports = quantile;

},{"43":43,"44":44}],43:[function(require,module,exports){
    'use strict';
    /* @flow */

    /**
     * This is the internal implementation of quantiles: when you know
     * that the order is sorted, you don't need to re-sort it, and the computations
     * are faster.
     *
     * @param {Array<number>} sample input data
     * @param {number} p desired quantile: a number between 0 to 1, inclusive
     * @returns {number} quantile value
     * @example
     * quantileSorted([3, 6, 7, 8, 8, 9, 10, 13, 15, 16, 20], 0.5); // => 9
     */
    function quantileSorted(sample /*: Array<number> */, p /*: number */)/*:number*/ {
        var idx = sample.length * p;
        if (p < 0 || p > 1) {
            return NaN;
        } else if (p === 1) {
            // If p is 1, directly return the last element
            return sample[sample.length - 1];
        } else if (p === 0) {
            // If p is 0, directly return the first element
            return sample[0];
        } else if (idx % 1 !== 0) {
            // If p is not integer, return the next element in array
            return sample[Math.ceil(idx) - 1];
        } else if (sample.length % 2 === 0) {
            // If the list has even-length, we'll take the average of this number
            // and the next value, if there is one
            return (sample[idx - 1] + sample[idx]) / 2;
        } else {
            // Finally, in the simple case of an integer value
            // with an odd-length list, return the sample value at the index.
            return sample[idx];
        }
    }

    module.exports = quantileSorted;

},{}],44:[function(require,module,exports){
    'use strict';
    /* @flow */

    module.exports = quickselect;

    /**
     * Rearrange items in `arr` so that all items in `[left, k]` range are the smallest.
     * The `k`-th element will have the `(k - left + 1)`-th smallest value in `[left, right]`.
     *
     * Implements Floyd-Rivest selection algorithm https://en.wikipedia.org/wiki/Floyd-Rivest_algorithm
     *
     * @private
     * @param {Array<number>} arr input array
     * @param {number} k pivot index
     * @param {number} left left index
     * @param {number} right right index
     * @returns {undefined}
     * @example
     * var arr = [65, 28, 59, 33, 21, 56, 22, 95, 50, 12, 90, 53, 28, 77, 39];
     * quickselect(arr, 8);
     * // = [39, 28, 28, 33, 21, 12, 22, 50, 53, 56, 59, 65, 90, 77, 95]
     */
    function quickselect(arr /*: Array<number> */, k /*: number */, left /*: number */, right /*: number */) {
        left = left || 0;
        right = right || (arr.length - 1);

        while (right > left) {
            // 600 and 0.5 are arbitrary constants chosen in the original paper to minimize execution time
            if (right - left > 600) {
                var n = right - left + 1;
                var m = k - left + 1;
                var z = Math.log(n);
                var s = 0.5 * Math.exp(2 * z / 3);
                var sd = 0.5 * Math.sqrt(z * s * (n - s) / n);
                if (m - n / 2 < 0) sd *= -1;
                var newLeft = Math.max(left, Math.floor(k - m * s / n + sd));
                var newRight = Math.min(right, Math.floor(k + (n - m) * s / n + sd));
                quickselect(arr, k, newLeft, newRight);
            }

            var t = arr[k];
            var i = left;
            var j = right;

            swap(arr, left, k);
            if (arr[right] > t) swap(arr, left, right);

            while (i < j) {
                swap(arr, i, j);
                i++;
                j--;
                while (arr[i] < t) i++;
                while (arr[j] > t) j--;
            }

            if (arr[left] === t) swap(arr, left, j);
            else {
                j++;
                swap(arr, j, right);
            }

            if (j <= k) left = j + 1;
            if (k <= j) right = j - 1;
        }
    }

    function swap(arr, i, j) {
        var tmp = arr[i];
        arr[i] = arr[j];
        arr[j] = tmp;
    }

},{}],45:[function(require,module,exports){
    'use strict';
    /* @flow */

    /**
     * The [R Squared](http://en.wikipedia.org/wiki/Coefficient_of_determination)
     * value of data compared with a function `f`
     * is the sum of the squared differences between the prediction
     * and the actual value.
     *
     * @param {Array<Array<number>>} data input data: this should be doubly-nested
     * @param {Function} func function called on `[i][0]` values within the dataset
     * @returns {number} r-squared value
     * @example
     * var samples = [[0, 0], [1, 1]];
     * var regressionLine = linearRegressionLine(linearRegression(samples));
     * rSquared(samples, regressionLine); // = 1 this line is a perfect fit
     */
    function rSquared(data /*: Array<Array<number>> */, func /*: Function */) /*: number */ {
        if (data.length < 2) { return 1; }

        // Compute the average y value for the actual
        // data set in order to compute the
        // _total sum of squares_
        var sum = 0, average;
        for (var i = 0; i < data.length; i++) {
            sum += data[i][1];
        }
        average = sum / data.length;

        // Compute the total sum of squares - the
        // squared difference between each point
        // and the average of all points.
        var sumOfSquares = 0;
        for (var j = 0; j < data.length; j++) {
            sumOfSquares += Math.pow(average - data[j][1], 2);
        }

        // Finally estimate the error: the squared
        // difference between the estimate and the actual data
        // value at each point.
        var err = 0;
        for (var k = 0; k < data.length; k++) {
            err += Math.pow(data[k][1] - func(data[k][0]), 2);
        }

        // As the error grows larger, its ratio to the
        // sum of squares increases and the r squared
        // value grows lower.
        return 1 - err / sumOfSquares;
    }

    module.exports = rSquared;

},{}],46:[function(require,module,exports){
    'use strict';
    /* @flow */

    /**
     * The Root Mean Square (RMS) is
     * a mean function used as a measure of the magnitude of a set
     * of numbers, regardless of their sign.
     * This is the square root of the mean of the squares of the
     * input numbers.
     * This runs on `O(n)`, linear time in respect to the array
     *
     * @param {Array<number>} x input
     * @returns {number} root mean square
     * @example
     * rootMeanSquare([-1, 1, -1, 1]); // => 1
     */
    function rootMeanSquare(x /*: Array<number> */)/*:number*/ {
        if (x.length === 0) { return NaN; }

        var sumOfSquares = 0;
        for (var i = 0; i < x.length; i++) {
            sumOfSquares += Math.pow(x[i], 2);
        }

        return Math.sqrt(sumOfSquares / x.length);
    }

    module.exports = rootMeanSquare;

},{}],47:[function(require,module,exports){
    'use strict';
    /* @flow */

    var shuffle = require(54);

    /**
     * Create a [simple random sample](http://en.wikipedia.org/wiki/Simple_random_sample)
     * from a given array of `n` elements.
     *
     * The sampled values will be in any order, not necessarily the order
     * they appear in the input.
     *
     * @param {Array} array input array. can contain any type
     * @param {number} n count of how many elements to take
     * @param {Function} [randomSource=Math.random] an optional entropy source that
     * returns numbers between 0 inclusive and 1 exclusive: the range [0, 1)
     * @return {Array} subset of n elements in original array
     * @example
     * var values = [1, 2, 4, 5, 6, 7, 8, 9];
     * sample(values, 3); // returns 3 random values, like [2, 5, 8];
     */
    function sample/*:: <T> */(
        array /*: Array<T> */,
        n /*: number */,
        randomSource /*: Function */) /*: Array<T> */ {
        // shuffle the original array using a fisher-yates shuffle
        var shuffled = shuffle(array, randomSource);

        // and then return a subset of it - the first `n` elements.
        return shuffled.slice(0, n);
    }

    module.exports = sample;

},{"54":54}],48:[function(require,module,exports){
    'use strict';
    /* @flow */

    var sampleCovariance = require(49);
    var sampleStandardDeviation = require(51);

    /**
     * The [correlation](http://en.wikipedia.org/wiki/Correlation_and_dependence) is
     * a measure of how correlated two datasets are, between -1 and 1
     *
     * @param {Array<number>} x first input
     * @param {Array<number>} y second input
     * @returns {number} sample correlation
     * @example
     * sampleCorrelation([1, 2, 3, 4, 5, 6], [2, 2, 3, 4, 5, 60]).toFixed(2);
     * // => '0.69'
     */
    function sampleCorrelation(x/*: Array<number> */, y/*: Array<number> */)/*:number*/ {
        var cov = sampleCovariance(x, y),
            xstd = sampleStandardDeviation(x),
            ystd = sampleStandardDeviation(y);

        return cov / xstd / ystd;
    }

    module.exports = sampleCorrelation;

},{"49":49,"51":51}],49:[function(require,module,exports){
    'use strict';
    /* @flow */

    var mean = require(26);

    /**
     * [Sample covariance](https://en.wikipedia.org/wiki/Sample_mean_and_sampleCovariance) of two datasets:
     * how much do the two datasets move together?
     * x and y are two datasets, represented as arrays of numbers.
     *
     * @param {Array<number>} x first input
     * @param {Array<number>} y second input
     * @returns {number} sample covariance
     * @example
     * sampleCovariance([1, 2, 3, 4, 5, 6], [6, 5, 4, 3, 2, 1]); // => -3.5
     */
    function sampleCovariance(x /*:Array<number>*/, y /*:Array<number>*/)/*:number*/ {

        // The two datasets must have the same length which must be more than 1
        if (x.length <= 1 || x.length !== y.length) {
            return NaN;
        }

        // determine the mean of each dataset so that we can judge each
        // value of the dataset fairly as the difference from the mean. this
        // way, if one dataset is [1, 2, 3] and [2, 3, 4], their covariance
        // does not suffer because of the difference in absolute values
        var xmean = mean(x),
            ymean = mean(y),
            sum = 0;

        // for each pair of values, the covariance increases when their
        // difference from the mean is associated - if both are well above
        // or if both are well below
        // the mean, the covariance increases significantly.
        for (var i = 0; i < x.length; i++) {
            sum += (x[i] - xmean) * (y[i] - ymean);
        }

        // this is Bessels' Correction: an adjustment made to sample statistics
        // that allows for the reduced degree of freedom entailed in calculating
        // values from samples rather than complete populations.
        var besselsCorrection = x.length - 1;

        // the covariance is weighted by the length of the datasets.
        return sum / besselsCorrection;
    }

    module.exports = sampleCovariance;

},{"26":26}],50:[function(require,module,exports){
    'use strict';
    /* @flow */

    var sumNthPowerDeviations = require(60);
    var sampleStandardDeviation = require(51);

    /**
     * [Skewness](http://en.wikipedia.org/wiki/Skewness) is
     * a measure of the extent to which a probability distribution of a
     * real-valued random variable "leans" to one side of the mean.
     * The skewness value can be positive or negative, or even undefined.
     *
     * Implementation is based on the adjusted Fisher-Pearson standardized
     * moment coefficient, which is the version found in Excel and several
     * statistical packages including Minitab, SAS and SPSS.
     *
     * @param {Array<number>} x input
     * @returns {number} sample skewness
     * @example
     * sampleSkewness([2, 4, 6, 3, 1]); // => 0.590128656384365
     */
    function sampleSkewness(x /*: Array<number> */)/*:number*/ {
        // The skewness of less than three arguments is null
        var theSampleStandardDeviation = sampleStandardDeviation(x);

        if (isNaN(theSampleStandardDeviation) || x.length < 3) {
            return NaN;
        }

        var n = x.length,
            cubedS = Math.pow(theSampleStandardDeviation, 3),
            sumCubedDeviations = sumNthPowerDeviations(x, 3);

        return n * sumCubedDeviations / ((n - 1) * (n - 2) * cubedS);
    }

    module.exports = sampleSkewness;

},{"51":51,"60":60}],51:[function(require,module,exports){
    'use strict';
    /* @flow */

    var sampleVariance = require(52);

    /**
     * The [standard deviation](http://en.wikipedia.org/wiki/Standard_deviation)
     * is the square root of the variance.
     *
     * @param {Array<number>} x input array
     * @returns {number} sample standard deviation
     * @example
     * sampleStandardDeviation([2, 4, 4, 4, 5, 5, 7, 9]).toFixed(2);
     * // => '2.14'
     */
    function sampleStandardDeviation(x/*:Array<number>*/)/*:number*/ {
        // The standard deviation of no numbers is null
        var sampleVarianceX = sampleVariance(x);
        if (isNaN(sampleVarianceX)) { return NaN; }
        return Math.sqrt(sampleVarianceX);
    }

    module.exports = sampleStandardDeviation;

},{"52":52}],52:[function(require,module,exports){
    'use strict';
    /* @flow */

    var sumNthPowerDeviations = require(60);

    /**
     * The [sample variance](https://en.wikipedia.org/wiki/Variance#Sample_variance)
     * is the sum of squared deviations from the mean. The sample variance
     * is distinguished from the variance by the usage of [Bessel's Correction](https://en.wikipedia.org/wiki/Bessel's_correction):
     * instead of dividing the sum of squared deviations by the length of the input,
     * it is divided by the length minus one. This corrects the bias in estimating
     * a value from a set that you don't know if full.
     *
     * References:
     * * [Wolfram MathWorld on Sample Variance](http://mathworld.wolfram.com/SampleVariance.html)
     *
     * @param {Array<number>} x input array
     * @return {number} sample variance
     * @example
     * sampleVariance([1, 2, 3, 4, 5]); // => 2.5
     */
    function sampleVariance(x /*: Array<number> */)/*:number*/ {
        // The variance of no numbers is null
        if (x.length <= 1) { return NaN; }

        var sumSquaredDeviationsValue = sumNthPowerDeviations(x, 2);

        // this is Bessels' Correction: an adjustment made to sample statistics
        // that allows for the reduced degree of freedom entailed in calculating
        // values from samples rather than complete populations.
        var besselsCorrection = x.length - 1;

        // Find the mean value of that list
        return sumSquaredDeviationsValue / besselsCorrection;
    }

    module.exports = sampleVariance;

},{"60":60}],53:[function(require,module,exports){
    'use strict';
    /* @flow */

    /**
     * Sampling with replacement is a type of sampling that allows the same
     * item to be picked out of a population more than once.
     *
     * @param {Array} population an array of any kind of element
     * @param {number} n count of how many elements to take
     * @param {Function} [randomSource=Math.random] an optional entropy source that
     * returns numbers between 0 inclusive and 1 exclusive: the range [0, 1)
     * @return {Array} n sampled items from the population
     * @example
     * var sample = sampleWithReplacement([1, 2, 3, 4], 2);
     * sampleWithReplacement; // = [2, 4] or any other random sample of 2 items
     */
    function sampleWithReplacement/*::<T>*/(population/*:Array<T>*/,
                                            n /*: number */,
                                            randomSource/*:Function*/) {

        if (population.length === 0) {
            return [];
        }

        // a custom random number source can be provided if you want to use
        // a fixed seed or another random number generator, like
        // [random-js](https://www.npmjs.org/package/random-js)
        randomSource = randomSource || Math.random;

        var length = population.length;
        var sample = [];

        for (var i = 0; i < n; i++) {
            var index = Math.floor(randomSource() * length);

            sample.push(population[index]);
        }

        return sample;
    }

    module.exports = sampleWithReplacement;

},{}],54:[function(require,module,exports){
    'use strict';
    /* @flow */

    var shuffleInPlace = require(55);

    /**
     * A [Fisher-Yates shuffle](http://en.wikipedia.org/wiki/Fisher%E2%80%93Yates_shuffle)
     * is a fast way to create a random permutation of a finite set. This is
     * a function around `shuffle_in_place` that adds the guarantee that
     * it will not modify its input.
     *
     * @param {Array} sample an array of any kind of element
     * @param {Function} [randomSource=Math.random] an optional entropy source that
     * returns numbers between 0 inclusive and 1 exclusive: the range [0, 1)
     * @return {Array} shuffled version of input
     * @example
     * var shuffled = shuffle([1, 2, 3, 4]);
     * shuffled; // = [2, 3, 1, 4] or any other random permutation
     */
    function shuffle/*::<T>*/(sample/*:Array<T>*/, randomSource/*:Function*/) {
        // slice the original array so that it is not modified
        sample = sample.slice();

        // and then shuffle that shallow-copied array, in place
        return shuffleInPlace(sample.slice(), randomSource);
    }

    module.exports = shuffle;

},{"55":55}],55:[function(require,module,exports){
    'use strict';
    /* @flow */

    /**
     * A [Fisher-Yates shuffle](http://en.wikipedia.org/wiki/Fisher%E2%80%93Yates_shuffle)
     * in-place - which means that it **will change the order of the original
     * array by reference**.
     *
     * This is an algorithm that generates a random [permutation](https://en.wikipedia.org/wiki/Permutation)
     * of a set.
     *
     * @param {Array} sample input array
     * @param {Function} [randomSource=Math.random] an optional entropy source that
     * returns numbers between 0 inclusive and 1 exclusive: the range [0, 1)
     * @returns {Array} sample
     * @example
     * var sample = [1, 2, 3, 4];
     * shuffleInPlace(sample);
     * // sample is shuffled to a value like [2, 1, 4, 3]
     */
    function shuffleInPlace(sample/*:Array<any>*/, randomSource/*:Function*/)/*:Array<any>*/ {


        // a custom random number source can be provided if you want to use
        // a fixed seed or another random number generator, like
        // [random-js](https://www.npmjs.org/package/random-js)
        randomSource = randomSource || Math.random;

        // store the current length of the sample to determine
        // when no elements remain to shuffle.
        var length = sample.length;

        // temporary is used to hold an item when it is being
        // swapped between indices.
        var temporary;

        // The index to swap at each stage.
        var index;

        // While there are still items to shuffle
        while (length > 0) {
            // chose a random index within the subset of the array
            // that is not yet shuffled
            index = Math.floor(randomSource() * length--);

            // store the value that we'll move temporarily
            temporary = sample[length];

            // swap the value at `sample[length]` with `sample[index]`
            sample[length] = sample[index];
            sample[index] = temporary;
        }

        return sample;
    }

    module.exports = shuffleInPlace;

},{}],56:[function(require,module,exports){
    'use strict';
    /* @flow */

    /**
     * [Sign](https://en.wikipedia.org/wiki/Sign_function) is a function
     * that extracts the sign of a real number
     *
     * @param {Number} x input value
     * @returns {Number} sign value either 1, 0 or -1
     * @throws {TypeError} if the input argument x is not a number
     * @private
     *
     * @example
     * sign(2); // => 1
     */
    function sign(x/*: number */)/*: number */ {
        if (typeof x === 'number') {
            if (x < 0) {
                return -1;
            } else if (x === 0) {
                return 0
            } else {
                return 1;
            }
        } else {
            throw new TypeError('not a number');
        }
    }

    module.exports = sign;

},{}],57:[function(require,module,exports){
    'use strict';
    /* @flow */

    var variance = require(65);

    /**
     * The [standard deviation](http://en.wikipedia.org/wiki/Standard_deviation)
     * is the square root of the variance. It's useful for measuring the amount
     * of variation or dispersion in a set of values.
     *
     * Standard deviation is only appropriate for full-population knowledge: for
     * samples of a population, {@link sampleStandardDeviation} is
     * more appropriate.
     *
     * @param {Array<number>} x input
     * @returns {number} standard deviation
     * @example
     * variance([2, 4, 4, 4, 5, 5, 7, 9]); // => 4
     * standardDeviation([2, 4, 4, 4, 5, 5, 7, 9]); // => 2
     */
    function standardDeviation(x /*: Array<number> */)/*:number*/ {
        // The standard deviation of no numbers is null
        var v = variance(x);
        if (isNaN(v)) { return 0; }
        return Math.sqrt(v);
    }

    module.exports = standardDeviation;

},{"65":65}],58:[function(require,module,exports){
    'use strict';
    /* @flow */

    var SQRT_2PI = Math.sqrt(2 * Math.PI);

    function cumulativeDistribution(z) {
        var sum = z,
            tmp = z;

        // 15 iterations are enough for 4-digit precision
        for (var i = 1; i < 15; i++) {
            tmp *= z * z / (2 * i + 1);
            sum += tmp;
        }
        return Math.round((0.5 + (sum / SQRT_2PI) * Math.exp(-z * z / 2)) * 1e4) / 1e4;
    }

    /**
     * A standard normal table, also called the unit normal table or Z table,
     * is a mathematical table for the values of Î¦ (phi), which are the values of
     * the cumulative distribution function of the normal distribution.
     * It is used to find the probability that a statistic is observed below,
     * above, or between values on the standard normal distribution, and by
     * extension, any normal distribution.
     *
     * The probabilities are calculated using the
     * [Cumulative distribution function](https://en.wikipedia.org/wiki/Normal_distribution#Cumulative_distribution_function).
     * The table used is the cumulative, and not cumulative from 0 to mean
     * (even though the latter has 5 digits precision, instead of 4).
     */
    var standardNormalTable/*: Array<number> */ = [];

    for (var z = 0; z <= 3.09; z += 0.01) {
        standardNormalTable.push(cumulativeDistribution(z));
    }

    module.exports = standardNormalTable;

},{}],59:[function(require,module,exports){
    'use strict';
    /* @flow */

    /**
     * Our default sum is the [Kahan summation algorithm](https://en.wikipedia.org/wiki/Kahan_summation_algorithm) is
     * a method for computing the sum of a list of numbers while correcting
     * for floating-point errors. Traditionally, sums are calculated as many
     * successive additions, each one with its own floating-point roundoff. These
     * losses in precision add up as the number of numbers increases. This alternative
     * algorithm is more accurate than the simple way of calculating sums by simple
     * addition.
     *
     * This runs on `O(n)`, linear time in respect to the array
     *
     * @param {Array<number>} x input
     * @return {number} sum of all input numbers
     * @example
     * sum([1, 2, 3]); // => 6
     */
    function sum(x/*: Array<number> */)/*: number */ {

        // like the traditional sum algorithm, we keep a running
        // count of the current sum.
        var sum = 0;

        // but we also keep three extra variables as bookkeeping:
        // most importantly, an error correction value. This will be a very
        // small number that is the opposite of the floating point precision loss.
        var errorCompensation = 0;

        // this will be each number in the list corrected with the compensation value.
        var correctedCurrentValue;

        // and this will be the next sum
        var nextSum;

        for (var i = 0; i < x.length; i++) {
            // first correct the value that we're going to add to the sum
            correctedCurrentValue = x[i] - errorCompensation;

            // compute the next sum. sum is likely a much larger number
            // than correctedCurrentValue, so we'll lose precision here,
            // and measure how much precision is lost in the next step
            nextSum = sum + correctedCurrentValue;

            // we intentionally didn't assign sum immediately, but stored
            // it for now so we can figure out this: is (sum + nextValue) - nextValue
            // not equal to 0? ideally it would be, but in practice it won't:
            // it will be some very small number. that's what we record
            // as errorCompensation.
            errorCompensation = nextSum - sum - correctedCurrentValue;

            // now that we've computed how much we'll correct for in the next
            // loop, start treating the nextSum as the current sum.
            sum = nextSum;
        }

        return sum;
    }

    module.exports = sum;

},{}],60:[function(require,module,exports){
    'use strict';
    /* @flow */

    var mean = require(26);

    /**
     * The sum of deviations to the Nth power.
     * When n=2 it's the sum of squared deviations.
     * When n=3 it's the sum of cubed deviations.
     *
     * @param {Array<number>} x
     * @param {number} n power
     * @returns {number} sum of nth power deviations
     * @example
     * var input = [1, 2, 3];
     * // since the variance of a set is the mean squared
     * // deviations, we can calculate that with sumNthPowerDeviations:
     * var variance = sumNthPowerDeviations(input) / input.length;
     */
    function sumNthPowerDeviations(x/*: Array<number> */, n/*: number */)/*:number*/ {
        var meanValue = mean(x),
            sum = 0;

        for (var i = 0; i < x.length; i++) {
            sum += Math.pow(x[i] - meanValue, n);
        }

        return sum;
    }

    module.exports = sumNthPowerDeviations;

},{"26":26}],61:[function(require,module,exports){
    'use strict';
    /* @flow */

    /**
     * The simple [sum](https://en.wikipedia.org/wiki/Summation) of an array
     * is the result of adding all numbers together, starting from zero.
     *
     * This runs on `O(n)`, linear time in respect to the array
     *
     * @param {Array<number>} x input
     * @return {number} sum of all input numbers
     * @example
     * sumSimple([1, 2, 3]); // => 6
     */
    function sumSimple(x/*: Array<number> */)/*: number */ {
        var value = 0;
        for (var i = 0; i < x.length; i++) {
            value += x[i];
        }
        return value;
    }

    module.exports = sumSimple;

},{}],62:[function(require,module,exports){
    'use strict';
    /* @flow */

    var standardDeviation = require(57);
    var mean = require(26);

    /**
     * This is to compute [a one-sample t-test](https://en.wikipedia.org/wiki/Student%27s_t-test#One-sample_t-test), comparing the mean
     * of a sample to a known value, x.
     *
     * in this case, we're trying to determine whether the
     * population mean is equal to the value that we know, which is `x`
     * here. usually the results here are used to look up a
     * [p-value](http://en.wikipedia.org/wiki/P-value), which, for
     * a certain level of significance, will let you determine that the
     * null hypothesis can or cannot be rejected.
     *
     * @param {Array<number>} sample an array of numbers as input
     * @param {number} x expected value of the population mean
     * @returns {number} value
     * @example
     * tTest([1, 2, 3, 4, 5, 6], 3.385).toFixed(2); // => '0.16'
     */
    function tTest(sample/*: Array<number> */, x/*: number */)/*:number*/ {
        // The mean of the sample
        var sampleMean = mean(sample);

        // The standard deviation of the sample
        var sd = standardDeviation(sample);

        // Square root the length of the sample
        var rootN = Math.sqrt(sample.length);

        // returning the t value
        return (sampleMean - x) / (sd / rootN);
    }

    module.exports = tTest;

},{"26":26,"57":57}],63:[function(require,module,exports){
    'use strict';
    /* @flow */

    var mean = require(26);
    var sampleVariance = require(52);

    /**
     * This is to compute [two sample t-test](http://en.wikipedia.org/wiki/Student's_t-test).
     * Tests whether "mean(X)-mean(Y) = difference", (
     * in the most common case, we often have `difference == 0` to test if two samples
     * are likely to be taken from populations with the same mean value) with
     * no prior knowledge on standard deviations of both samples
     * other than the fact that they have the same standard deviation.
     *
     * Usually the results here are used to look up a
     * [p-value](http://en.wikipedia.org/wiki/P-value), which, for
     * a certain level of significance, will let you determine that the
     * null hypothesis can or cannot be rejected.
     *
     * `diff` can be omitted if it equals 0.
     *
     * [This is used to confirm or deny](http://www.monarchlab.org/Lab/Research/Stats/2SampleT.aspx)
     * a null hypothesis that the two populations that have been sampled into
     * `sampleX` and `sampleY` are equal to each other.
     *
     * @param {Array<number>} sampleX a sample as an array of numbers
     * @param {Array<number>} sampleY a sample as an array of numbers
     * @param {number} [difference=0]
     * @returns {number} test result
     * @example
     * ss.tTestTwoSample([1, 2, 3, 4], [3, 4, 5, 6], 0); //= -2.1908902300206643
     */
    function tTestTwoSample(
        sampleX/*: Array<number> */,
        sampleY/*: Array<number> */,
        difference/*: number */) {
        var n = sampleX.length,
            m = sampleY.length;

        // If either sample doesn't actually have any values, we can't
        // compute this at all, so we return `null`.
        if (!n || !m) { return null; }

        // default difference (mu) is zero
        if (!difference) {
            difference = 0;
        }

        var meanX = mean(sampleX),
            meanY = mean(sampleY),
            sampleVarianceX = sampleVariance(sampleX),
            sampleVarianceY = sampleVariance(sampleY);

        if (typeof meanX === 'number' &&
            typeof meanY === 'number' &&
            typeof sampleVarianceX === 'number' &&
            typeof sampleVarianceY === 'number') {
            var weightedVariance = ((n - 1) * sampleVarianceX +
                (m - 1) * sampleVarianceY) / (n + m - 2);

            return (meanX - meanY - difference) /
                Math.sqrt(weightedVariance * (1 / n + 1 / m));
        }
    }

    module.exports = tTestTwoSample;

},{"26":26,"52":52}],64:[function(require,module,exports){
    'use strict';
    /* @flow */

    /**
     * For a sorted input, counting the number of unique values
     * is possible in constant time and constant memory. This is
     * a simple implementation of the algorithm.
     *
     * Values are compared with `===`, so objects and non-primitive objects
     * are not handled in any special way.
     *
     * @param {Array} input an array of primitive values.
     * @returns {number} count of unique values
     * @example
     * uniqueCountSorted([1, 2, 3]); // => 3
     * uniqueCountSorted([1, 1, 1]); // => 1
     */
    function uniqueCountSorted(input/*: Array<any>*/)/*: number */ {
        var uniqueValueCount = 0,
            lastSeenValue;
        for (var i = 0; i < input.length; i++) {
            if (i === 0 || input[i] !== lastSeenValue) {
                lastSeenValue = input[i];
                uniqueValueCount++;
            }
        }
        return uniqueValueCount;
    }

    module.exports = uniqueCountSorted;

},{}],65:[function(require,module,exports){
    'use strict';
    /* @flow */

    var sumNthPowerDeviations = require(60);

    /**
     * The [variance](http://en.wikipedia.org/wiki/Variance)
     * is the sum of squared deviations from the mean.
     *
     * This is an implementation of variance, not sample variance:
     * see the `sampleVariance` method if you want a sample measure.
     *
     * @param {Array<number>} x a population
     * @returns {number} variance: a value greater than or equal to zero.
     * zero indicates that all values are identical.
     * @example
     * variance([1, 2, 3, 4, 5, 6]); // => 2.9166666666666665
     */
    function variance(x/*: Array<number> */)/*:number*/ {
        // The variance of no numbers is null
        if (x.length === 0) { return NaN; }

        // Find the mean of squared deviations between the
        // mean value and each value.
        return sumNthPowerDeviations(x, 2) / x.length;
    }

    module.exports = variance;

},{"60":60}],66:[function(require,module,exports){
    'use strict';
    /* @flow */

    /**
     * The [Z-Score, or Standard Score](http://en.wikipedia.org/wiki/Standard_score).
     *
     * The standard score is the number of standard deviations an observation
     * or datum is above or below the mean. Thus, a positive standard score
     * represents a datum above the mean, while a negative standard score
     * represents a datum below the mean. It is a dimensionless quantity
     * obtained by subtracting the population mean from an individual raw
     * score and then dividing the difference by the population standard
     * deviation.
     *
     * The z-score is only defined if one knows the population parameters;
     * if one only has a sample set, then the analogous computation with
     * sample mean and sample standard deviation yields the
     * Student's t-statistic.
     *
     * @param {number} x
     * @param {number} mean
     * @param {number} standardDeviation
     * @return {number} z score
     * @example
     * zScore(78, 80, 5); // => -0.4
     */
    function zScore(x/*:number*/, mean/*:number*/, standardDeviation/*:number*/)/*:number*/ {
        return (x - mean) / standardDeviation;
    }

    module.exports = zScore;

},{}]},{},[1])(1)
});
//# sourceMappingURL=simple-statistics.js.map

### data: data/ColoradoCounties.csv
FID, OBJECTID, CountyName, 2010 Population, Average Commute in Minutes, Median Household Income, Average Monthly Rent, Violent Crime Rate per 100k, Average Life Expectancy, Shape_Leng, Shape_Area
0, 1, Larimer County, 299630, 22.6, 58626, 1140, 201, 81.72, 3.932, 0.7265
1, 2, Las Animas County, 15507, 18.9, 42261, 702, 147, 77.65, 5.552, 1.257
2, 3, Fremont County, 46824, 23.1, 39943, 786, 225, 77.86, 3.101, 0.4101
3, 4, Gunnison County, 15324, 14.1, 52332, 908, 179, 81.94, 5.397, 0.8739
4, 5, Conejos County, 8256, 22.6, 34526, 533, 45, 78.11, 2.871, 0.3394
5, 6, Eagle County, 52197, 20.5, 74456, 1370, 144, 85.94, 3.18, 0.4596
6, 7, Otero County, 18831, 17.3, 33848, 703, 158, 76.44, 2.661, 0.3369
7, 8, La Plata County, 51334, 21.1, 58080, 889, 175, 81.57, 3.05, 0.4473
8, 9, Summit County, 27994, 16.9, 63697, 1343, 176, 86.83, 2.64, 0.1683
9, 10, Custer County, 4255, 29.7, 32427, 660, 125, 81.46, 2.386, 0.1969
10, 11, Pitkin County, 17148, 17.8, 72745, 1241, 62, 86.52, 3.03, 0.2629
11, 12, Crowley County, 5823, 21.9, 31477, 827, 65, 77.94, 1.964, 0.2136
12, 13, Cheyenne County, 1836, 12.4, 51641, 613, 80, 79.56, 3.113, 0.4786
13, 14, Bent County, 6499, 17.9, 37340, 669, 133, 76.78, 2.574, 0.4092
14, 15, Adams County, 441603, 28.8, 56270, 1172, 372, 80.02, 4.333, 0.3228
15, 16, Elbert County, 23086, 40.1, 82118, 1070, 4, 81.68, 3.3, 0.5005
16, 17, Yuma County, 10043, 15.7, 44308, 705, 5, 79.43, 3.247, 0.6471
17, 18, Lake County, 7310, 24.5, 44610, 1090, 202, 80.11, 1.746, 0.1037
18, 19, Delta County, 30952, 23.8, 42078, 847, 84, 78.85, 2.771, 0.3088
19, 20, Costilla County, 3524, 20, 29145, 614, 226, 77.72, 2.73, 0.3238
20, 21, Garfield County, 56389, 28.8, 57022, 1169, 189, 80.61, 5.51, 0.8028
21, 22, Morgan County, 28159, 17.7, 43774, 780, 203, 79.14, 2.419, 0.3547
22, 23, Prowers County, 12551, 13.2, 34391, 677, 57, 77.69, 2.661, 0.4366
23, 24, Montezuma County, 25535, 22.3, 43188, 774, 159, 77.64, 3.32, 0.5373
24, 25, Mineral County, 712, 16, 47083, 638, 137, 81.25, 2.048, 0.2321
25, 26, Lincoln County, 5467, 18, 41910, 781, 100, 79.69, 3.905, 0.6965
26, 27, Jefferson County, 534543, 27, 68984, 1205, 254, 80.02, 2.939, 0.2102
27, 28, Rio Blanco County, 6666, 17, 60128, 731, 97, 79.25, 5.183, 0.8801
28, 29, Sedgwick County, 2379, 19.4, 40221, 534, 338, 78.22, 1.707, 0.152
29, 30, San Miguel County, 7359, 20, 63594, 1160, 114, 83.73, 3.477, 0.3424
30, 31, Alamosa County, 15445, 13.7, 34520, 675, 0, 77.43, 1.845, 0.1911
31, 32, Phillips County, 4442, 14.5, 43011, 634, 161, 80.42, 1.848, 0.1896
33, 34, Mesa County, 146723, 21.8, 49471, 907, 348, 78.77, 5.068, 0.9
34, 35, Saguache County, 6108, 18.4, 34600, 633, 176, 79.75, 4.415, 0.8432
35, 36, Douglas County, 285465, 27.7, 101591, 1574, 114, 83.72, 2.304, 0.228
36, 37, Dolores County, 2064, 17.6, 37750, 826, 175, 79.5, 3.184, 0.2828
37, 38, Rio Grande County, 11982, 18.2, 38993, 586, 201, 77.71, 2.214, 0.241
38, 39, Pueblo County, 159063, 21.1, 41777, 788, 630, 77.5, 3.436, 0.6385
39, 40, Kit Carson County, 8270, 12.3, 44157, 743, 206, 79.52, 3.288, 0.5847
40, 41, Baca County, 3788, 14.6, 38829, 540, 96, 77.95, 3.385, 0.6733
41, 42, Grand County, 14843, 19.8, 64664, 1013, 81, 82.73, 4.199, 0.5115
42, 43, Logan County, 22709, 16.9, 40415, 712, 301, 79.5, 2.992, 0.5093
43, 44, Clear Creek County, 9088, 33.3, 67259, 810, 563, 81.63, 1.742, 0.1078
44, 45, Moffat County, 13795, 20.1, 53231, 732, 159, 78.46, 5.034, 1.309
45, 46, Teller County, 23350, 31.6, 59040, 1057, 242, 80.76, 1.826, 0.1503
46, 47, Boulder County, 294567, 22.5, 67956, 1334, 242, 80.02, 2.417, 0.2025
47, 48, Kiowa County, 1398, 15.1, 40813, 619, 0, 78.65, 3.619, 0.4772
48, 49, Chaffee County, 17809, 15.1, 46504, 805, 61, 81.22, 3.166, 0.2724
49, 50, Hinsdale County, 843, 12.9, 56667, 700, 255, 83.66, 2.878, 0.2977
50, 51, Jackson County, 1394, 19.1, 43606, 706, 0, 80.54, 3.842, 0.4471
51, 52, Weld County, 252825, 26.3, 57180, 955, 273, 80.02, 5.118, 1.106
52, 53, San Juan County, 699, 11.8, 39583, 1069, 72, 79.89, 1.751, 0.1029
53, 54, Montrose County, 41276, 19.2, 45718, 838, 134, 79.59, 4.593, 0.599
54, 55, Broomfield County, 55889, 28.3, 77998, 1490, 51, 80.02, 1.212, 0.009164
55, 56, Washington County, 4814, 21.9, 44683, 678, 134, 80.28, 3.602, 0.6891
56, 57, Routt County, 23509, 17.3, 62002, 1166, 159, 82.73, 4.13, 0.6515
57, 58, Archuleta County, 12084, 20.6, 48933, 904, 190, 82.08, 2.779, 0.3563
58, 59, Gilpin County, 5441, 32.8, 63885, 1044, 286, 80.79, 0.9933, 0.04096
59, 60, Denver County, 600158, 24.8, 50313, 1131, 631, 80.02, 2.784, 0.04208
60, 61, Park County, 16206, 42.4, 61570, 1098, 112, 82.37, 3.818, 0.5964
... 4 more rows

### data: data/ColoradoCounties.topojson
{
 "type": "Topology",
 "arcs": [
  [
   [
    162284,
    219421
   ],
   [
    -27,
    0
   ],
   [
    -66,
    0
   ],
   [
    -13,
    0
   ],
   [
    -54,
    0
   ],
   [
    -159,
    0
   ],
   [
    -40,
    0
   ],
   [
    -120,
    -22
   ],
   "... 274 more items"
  ],
  [
   [
    138050,
    219333
   ],
   [
    -26,
    22
   ],
   [
    -14,
    22
   ],
   [
    -26,
    22
   ],
   [
    -40,
    22
   ],
   [
    -53,
    66
   ],
   [
    -40,
    22
   ],
   [
    -67,
    44
   ],
   "... 496 more items"
  ],
  [
   [
    129875,
    234482
   ],
   [
    -40,
    88
   ],
   [
    0,
    88
   ],
   [
    0,
    110
   ],
   [
    0,
    88
   ],
   [
    0,
    66
   ],
   [
    27,
    66
   ],
   [
    0,
    44
   ],
   "... 1,087 more items"
  ],
  [
   [
    116276,
    268788
   ],
   [
    160,
    0
   ],
   [
    93,
    0
   ],
   [
    13,
    0
   ],
   [
    279,
    0
   ],
   [
    13,
    0
   ],
   [
    253,
    0
   ],
   [
    266,
    0
   ],
   "... 396 more items"
  ],
  [
   [
    166817,
    268832
   ],
   [
    0,
    -331
   ],
   [
    0,
    -22
   ],
   [
    0,
    -22
   ],
   [
    0,
    -44
   ],
   [
    0,
    -110
   ],
   [
    0,
    -550
   ],
   [
    0,
    -309
   ],
   "... 515 more items"
  ],
  [
   [
    202562,
    49807
   ],
   [
    14,
    0
   ],
   [
    40,
    -22
   ],
   [
    13,
    0
   ],
   [
    0,
    -44
   ],
   [
    0,
    -132
   ],
   [
    0,
    -44
   ],
   [
    13,
    -330
   ],
   "... 272 more items"
  ],
  [
   [
    229176,
    43686
   ],
   [
    132,
    0
   ],
   [
    426,
    0
   ],
   [
    13,
    0
   ],
   [
    133,
    0
   ],
   [
    93,
    0
   ],
   [
    53,
    0
   ],
   [
    160,
    0
   ],
   "... 100 more items"
  ],
  [
   [
    242469,
    43686
   ],
   [
    13,
    -44
   ],
   [
    0,
    -132
   ],
   [
    0,
    -44
   ],
   [
    0,
    -132
   ],
   [
    0,
    -375
   ],
   [
    0,
    -110
   ],
   [
    0,
    -88
   ],
   "... 218 more items"
  ],
  "... 260 more items"
 ],
 "transform": {
  "scale": [
   2.468045284862178e-05,
   1.4899915112585494e-05
  ],
  "translate": [
   -109.1,
   36.99
  ]
 },
 "objects": {
  "Colorado": {
   "type": "GeometryCollection",
   "geometries": [
    "{... 3 keys}",
    "{... 3 keys}",
    "{... 3 keys}",
    "{... 3 keys}",
    "{... 3 keys}",
    "{... 3 keys}",
    "{... 3 keys}",
    "{... 3 keys}",
    "... 56 more items"
   ]
  }
 }
}